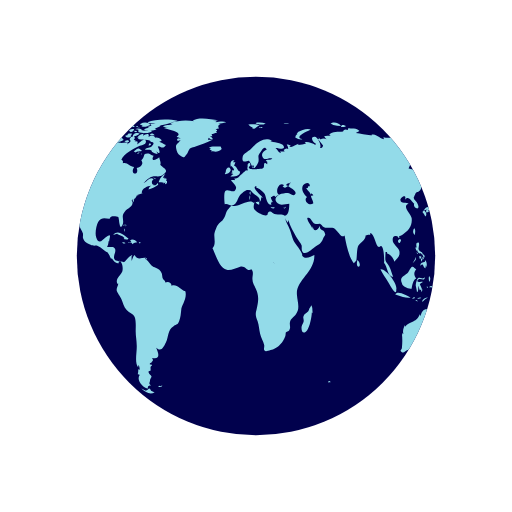
t = 0.00 s
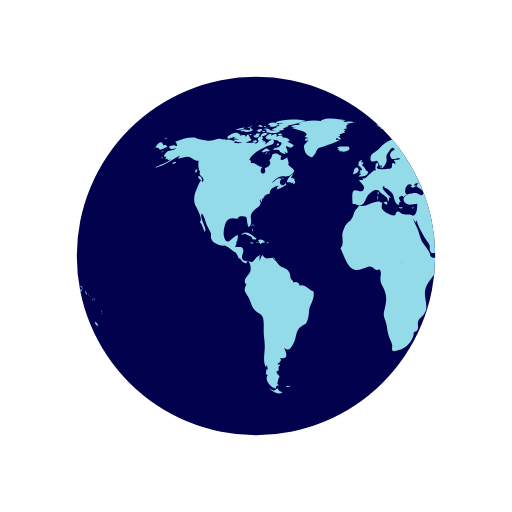
t = 0.50 s
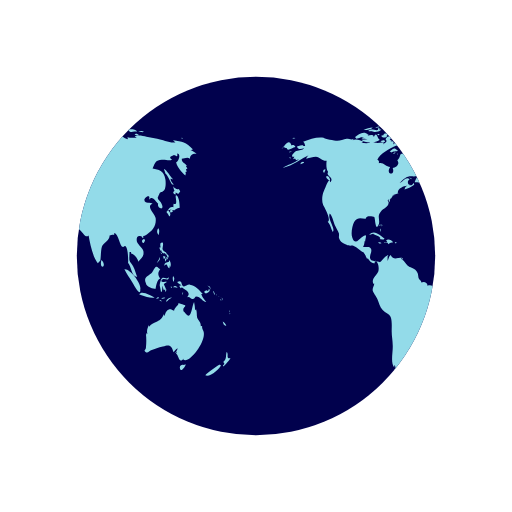
t = 1.00 s
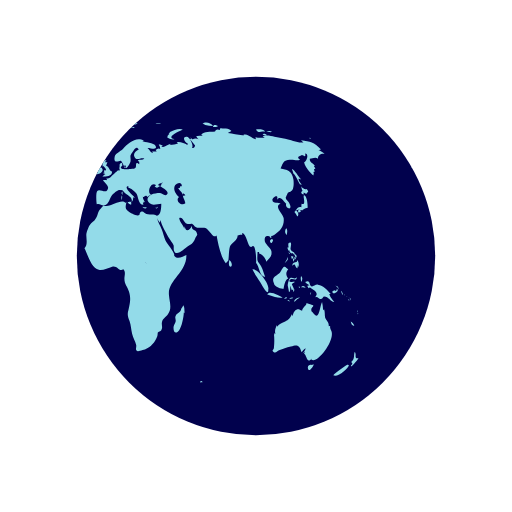
t = 1.50 s

The animated SVG that drew these frames (rendered in a browser with its animation timeline set to each time). Animation: 2 SMIL elements (animateTransform=2); one cycle of 2.00 s, repeats indefinitely.

<svg xmlns="http://www.w3.org/2000/svg" xmlns:xlink="http://www.w3.org/1999/xlink" style="margin:auto;display:block" id="articles-loading" width="100" height="100" preserveAspectRatio="xMidYMid" viewBox="0 0 100 100"><defs><clipPath id="ldio-zh2xw8waykr-cp"><circle cx="50" cy="50" r="35"/></clipPath></defs><circle cx="50" cy="50" r="35" fill="#01014d"/><g clip-path="url(#ldio-zh2xw8waykr-cp)"><path fill="#93dbe9" d="M64.4,74.4c0.3,0.3,0.2,0.3-0.3,0.3C64.1,74.3,64.2,74.5,64.4,74.4z M31.4,75.4c-0.2,0.1-0.3-0.2-0.5,0.1c0.3,0.2,0.6,0.1,0.8-0.1C31.6,75.2,31.6,75.4,31.4,75.4z M84.9,36.9c-0.3,0.2-0.8-0.1-1.1-0.5 c0.1,0.2,0.1,0.6,0.3,0.9c-0.5,0.2-0.2,0.6,0.2,0.7c0-0.1,0-0.3,0-0.4c0.2,0.1,0.4,0.2,0.5,0.3c0.2-0.2,0.2-0.3,0.4-0.5 C85.1,37.2,85,37,84.9,36.9z M85.1,40.6c0-0.6-0.1-2.1-0.6-2.4c-0.6-0.4,0.5,2.1-0.6,1.6c0,0.2-0.1,0.5,0,0.7 c-0.8-0.3-0.9,0.5-1.4,0.9c0.3,0.3,0.4,0.6,0.6,0.9c0.3-0.4,0.2-0.9-0.3-1.2c0.2,0,0.4-0.2,0.6-0.2c0.2,0,0.6,0.2,0.6,0.2 C84.2,41,84.5,40.7,85.1,40.6z M83.7,41c-0.4-0.1-0.7,0.2-0.3,0.6c0.2-0.4,0-0.1,0.3-0.2C83.8,41.2,83.6,41.1,83.7,41z M93.5,62.8 c0.1,0.5,0.3,0.9,0.7,0.8C94.1,63.3,93.8,63,93.5,62.8z M93,71.2c-0.1-0.1-2.5,1.6-2.9,2.1c0.8,0.5,2.9-1.2,3.1-2.1 C93,71.5,92.9,71.2,93,71.2z M95,69.9c-0.4,0.2-0.6,0-0.5-0.4c0,0.1-0.1,0.2-0.1,0.3c0.1-0.5,0.1-0.8-0.1-1.1 c-0.3,0.7,0.1,1.4-0.7,2c0.3,0.3,0.3,0.4-0.1,0.7c0.1,0,0.1,0.1,0.1,0.2C93.9,71.3,95,70.2,95,69.9z M82,50.6 c0.2-0.2,0.3-0.2,0.3-0.5c-0.1,0-0.3-0.1-0.4-0.1C81.9,50.2,81.9,50.4,82,50.6z M82.4,50.6c-0.3-0.4-0.2,0.1-0.1,0.5 c0.2-0.3,0.3-0.5,0.2-0.9C82.5,50.4,82.4,50.5,82.4,50.6z M82.8,49.7c-0.1,0-0.2,0-0.3,0c0,0.1,0.2,0.4,0.2,0.5c-0.1,0-0.1,0-0.2,0 c0.1,0.2,0.1,0.3,0.2,0.5c0.1-0.2,0.1-0.2,0-0.5c0.1,0,0.2,0.1,0.2,0.1C83,50.1,82.9,49.9,82.8,49.7z M81,51 c0.2-0.3,0.3-0.4,0.2-0.8c-0.1,0.5-0.4,0.8-0.6,1.2C80.8,51.3,80.9,51.1,81,51z M81.2,48.6c0.1,0.2,0.1,0.5,0.3,0.3 c0,0.4,0.3,0.6,0.6,0.6c0,0,0-0.1,0.1-0.1c0.1,0.2,0.2,0.3,0.4,0.4c0-0.7-0.6-0.5-0.8-1c-0.2-0.4,0.2-0.9,0-1.4 c-0.5-0.1-0.6,0.3-0.4,1c0,0-0.1-0.1-0.1-0.1C81.1,48.3,81.1,48.4,81.2,48.6z M83.3,52.2c0.1-0.5,0.1-1.1-0.3-1.4c0,0.1,0,0.2,0,0.3 c-0.4,0.2-0.9,0.1-0.9,0.8c0.7-0.7,0.4,0.2,1,0.5c0-0.2,0.1-0.5,0.1-0.7C83.2,52,83.3,52.1,83.3,52.2z M81.5,49.6 c0.1-0.1,0.3-0.1-0.2-0.3C81.4,49.4,81.5,49.5,81.5,49.6z M91.8,57.4c0.1,0.1,0,0.2,0.2,0.1c-0.1-0.2-0.2-0.5-0.3-0.7 C91.6,57,91.7,57.1,91.8,57.4z M90.2,57.3c0.4-0.1,1.1-0.5,0.6-0.9c-0.1,0.4-0.2,0.6-0.4,0.3c-0.1,0-0.5,0.2-0.5,0.3 C89.9,57.2,90,57.2,90.2,57.3z M90.9,56.1c0.1,0.2,0.2,0.3,0.2,0.5c0.1-0.5-0.2-0.8-0.6-0.8C90.7,55.9,90.8,56,90.9,56.1z M90.3,59 c-0.2-0.4-0.7-0.7-1-1.6c0.1,0,0.2,0,0.3,0c-0.7-0.7-1.4-1.7-2.5-1.8c-0.5-0.1-1,0.5-1.3,0.3c-0.5-0.2-0.1-1.4-1.2-0.8 c0.3,0.4,0.6,0.5,0.9,0.6c-0.2,0-0.3,0.1-0.5,0.1c0.1,0.2,0.2,0.4,0.3,0.5c0.1,0,0.2-0.2,0.2-0.2c0.6,0.5,2,1,1,2 c0.6-0.3,0.7,0.4,1.2,0.3c0.4-0.1,0.4-0.5,0.6-0.5C89.2,57.9,89.5,58.9,90.3,59z M93.2,58.5c-0.1,0.1-0.2-0.2-0.2,0.1 C93.3,58.8,93.2,58.6,93.2,58.5z M92.4,57.7c0,0-0.1-0.2-0.2-0.3C92.2,57.6,92.3,57.6,92.4,57.7z M92.9,58c0.1,0.1,0.1,0.1,0.2,0.2 c-0.2-0.2-0.3-0.3-0.5-0.4C92.7,57.8,92.8,57.9,92.9,58z M93.5,59.1C93.6,58.9,93.6,58.8,93.5,59.1z M93.5,58.7c0-0.2,0-0.4-0.2-0.6 C93.3,58.3,93.4,58.5,93.5,58.7z M81,45.9c0.1-0.5,0.2-1-0.1-1.3C80.6,45,80.6,45.5,81,45.9z M94.8,61c0,0,0.1-0.2,0-0.4 C94.7,60.8,94.8,61.1,94.8,61z M94.8,61.2c0.1,0.1,0,0.3,0.2,0.1C94.9,61.1,94.8,61.2,94.8,61.2z M29.5,76.3 c-0.4-0.8-0.5-0.2-0.7-0.2c0.2,0-0.3,0.2-0.3,0.2c-0.2,0-0.6-0.3-0.9-0.4c0.9,0.9,1.9,1.2,2.6,0.7C30,76.6,29.8,76.4,29.5,76.3z M89.6,64.4c0-0.2-0.2-0.3-0.1-0.7c-0.2,0-0.1-0.1-0.3,0c0.1-0.8-0.5-1.1-0.7-1.7c-0.1-0.5,0-1-0.2-1.6c-0.1,0.1-0.1,0.1-0.2,0.2 c0-0.5-0.1-1.1-0.2-1.6c-0.5,0.9-0.5,3.8-1.7,2.2c-0.3-0.5-0.4-0.2-0.4-0.8c0-0.3,0.4-0.5,0.4-0.7c0-0.1-1.1-0.4-1.4-0.5 c0.3,0.3-0.7,0.7-0.8,1.5c-0.5-0.2-0.7-0.4-1.1-0.2c-0.4,0.1-0.7,0.9-0.7,1.1c0,0-0.1,0.1-0.1,0.1c0-0.1,0-0.2-0.1-0.3 c-0.4,0.8-0.6,1.1-1.3,1.4c-0.6,0.3-1.1,0.4-1.6,1c0-0.1,0-0.2,0-0.3c-0.3,0.6-0.5,1.1-0.3,1.8c-0.1-0.1-0.1-0.2-0.2-0.3 c0,0.1,0,0.3,0,0.4c0-0.1-0.1-0.1-0.1-0.2c0.1,1,0.1,1.7,0,2.7c0,0.4-0.6,0.5,0,0.9c0.4,0.2,0.7-0.3,1-0.4c0.8-0.2,1.4-0.5,2.3-0.7 c1.4-0.5,1.7-0.2,2.1,1.1c0.2-0.3,0.5-0.6,0.8-0.8c-0.1,0.4-0.3,0.7-0.6,1c0.2-0.1,0.3-0.2,0.5-0.4c-0.1,0.2-0.1,0.3-0.2,0.5 c0.5,0.2,0.5,2.1,1.5,0.9c0,0.1-0.1,0.1-0.1,0.2C86.9,71.3,90.8,66.1,89.6,64.4z M85.9,71.3c-0.4-0.2-1,0.2-0.7,0.8 c0.2,0.6,0.9-0.4,1.1-0.9C86.2,71.2,86.1,71.2,85.9,71.3z M24.6,44.3c0-0.2,0.2-0.3-0.1-0.5C24.5,44,24.6,44.2,24.6,44.3z M24.2,44.9c0.1,0.1,0.1,0.2,0.1,0.4c0.1-0.2,0.1-0.3,0-0.6C24.1,44.6,24.3,44.8,24.2,44.9z M24.4,43.9c-0.2,0-0.3-0.1-0.3,0.2 C24.3,44.1,24.4,43.9,24.4,43.9z M36.2,56.9c-1-0.3-1.6-1.5-2.7-1.1c0-0.7-0.8-0.9-1.2-0.6c0-0.4-0.4-0.5-0.5-0.8 c-0.1-0.1-0.1-0.7-0.2-1c-0.3-0.7-0.6-0.8-1.2-1.1c-0.6-0.3-0.6-0.2-1.1-0.8c-0.3-0.4-0.6-0.7-1-1c0.1,0,0.2-0.1,0.3-0.1 c-0.9-0.2-1.7,0.6-2.3-0.6c-0.4,0.3-0.4,0.8-0.6,1.2c0-0.3,0-0.7,0-0.9c0.4-0.6-0.1-0.2-0.5,0.1c-0.3,0.2-0.7,0.9-1,1 c0,0-1.6-0.3-1.6-0.3c-0.8-0.7,0.1-1.4-0.1-2.2c-0.2-0.8-1.1-0.3-1.6-0.5c0.2-0.3,0.3-0.7,0.3-1.1c0.1,0,0.1,0,0.1,0.1 c0.2-1.2,0.5-1.7-0.7-0.8c-0.6,0.5-1.3,1.5-1.8,0c-0.3-0.8,0-2.4,0.4-3.1c0.7-1.1,1.6-0.5,2.3-0.6c-0.1-0.7,1.4-0.4,1.6-0.3 c0.2,0.3,0.2,2.8,0.8,1.6c0.5-1-0.4-1.7,0.5-2.7c0.6-0.7,2-1.1,1.3-2.2c0.1,0,0.1,0,0.2,0.1c0-0.2,0-0.3,0.1-0.4 c0,0.4,0,0.4-0.1,0.8c0.3-0.4,0.3-0.4,0.3-0.9c0.1,0.1,0.1,0.1,0.1,0.2c0.2-0.3,0.4-0.5,0.4-0.7c0,0,0.4-0.1,0.6-0.1 c-0.1,0-0.3,0-0.5,0c0.4-0.2,0.8-0.2,1.1-0.4c-0.1,0,0,0-0.2,0c-0.1-0.9,1.4-1.5,1.9-1.4c-0.5,0.2-0.4,0.3-0.6,0.7 c0.5-0.1,1.4-0.5,1.9-0.9c0-0.1-0.1-0.3-0.1-0.4c-0.6,1.2-1.7-0.1-0.8-0.7c-0.7-0.6-1.3,0.5-2,0.8c0.5-0.5,1.1-1.2,1.7-1.3 c0.8-0.2,1.5,0.2,2.2-0.4c1.2-0.9,0.1-1.1-0.6-1.9c0.2-0.5-0.1-0.9-0.2-1.5c-0.5,0.5-1.8,1-1.1-0.3c-0.5,0-0.6-0.4-1.2-0.4 c-1,0-0.4,0.7-1.2,1.3c0.6,0.8-0.3,1.4-0.9,1.5c0.6,1.6-1.5,1.4-0.5-0.2c-0.8,0-1.4-1-2.2-0.7c0-0.6,0.1-0.4-0.3-0.7 c0.5-1.3,2.5-2.2,3.5-2.7c0.3-0.1,1.4-0.2,1.3-0.9c-0.2-1-1.3,0.4-1.7,0.6c0.1-0.2,0-0.2,0.1-0.5c-0.2,0-0.2-0.2-0.6,0 c0.1-0.1,0.1-0.2,0.2-0.3c-0.1,0-0.2,0-0.4-0.1c0.7-0.6-0.4-1-0.8-0.1c0.5,0.5-0.1,0.7-0.5,1c0.1-0.1,0.1-0.2,0.2-0.3 c-0.5-0.2-1,0.1-1.6,0c-0.4-0.1-0.7-0.4-1.2-0.1c0,0,0.1,0.1,0.1,0.1c-0.4,0.1-1.1,0.1-1.7,0c0.1-0.1,0.3-0.1,0.4-0.2 c-0.6-0.3-1.5-0.7-2.1-0.3c0.1-0.1,0.1-0.2,0.2-0.3c-0.4,0.3-0.9,0-1.4,0c-0.6,0.1-1.2,0.4-1.8,0.4c-0.6,0-2.5-0.4-2.7-0.6 c-1.3-0.2-2.7,0.3-4,0.8c0.3,0.2,0.3,0.4,0.4,0.8c-0.2,0-0.3,0-0.5,0c0.1-0.1,0.1-0.1,0.2-0.2c-0.4,0-0.9,0.2-1.3,0.3 c0.2,0.7,0.9,0.5,1.4,0.3c-0.3,0.5-0.9,0.4-1.5,0.6c-0.5,0.2-1.4,1.3-0.4,1.1c-0.1,0.1-0.1,0.3-0.3,0.5c0.2-0.1,0.3-0.1,0.5-0.1 c0,0.1,0,0.1-0.1,0.2c0.1,0,0.1-0.1,0.2-0.1c0,0.1,0,0.1,0,0.2c0.2-0.1,0.4-0.1,0.6-0.2c-1,0.9-2.2,1-3.2,1.7 c2.1-0.4,3.5-1.8,5.4-2.6c-0.3,0.1-0.7,0.4-0.8,0.8c0.8-0.2,1.2-0.4,1.9-0.4c0.8,0.1,1.3,0.9,2.1,0.8c-0.1,0.6-0.1,1.8,0.3,2.2 c-0.6,0.8,1.3,1,0.4,2c-0.2-1.2-0.9,1-1.2,1.6c-0.4,0.8-0.5,2-0.2,2.8c0.2,0.4,1.7,3,0.9,3.3c0.6,0.7,0.6,1.2,1,2 c0.6-0.7-1.1-2.5-0.6-3.6c0.4,0.2,0.8,1.8,1,2.3c0.2,0.4,0.6,1.1,0.8,1.6c0.1,0.7-0.2,0.6,0.2,1.3c0.2,0.4,0.9,0.7,1.3,0.9 c0.5,0.3,1,0.1,1.3,0.2c0.8,0.3,1.4,1.1,2.1,1.3c0,0-0.1,0-0.1,0c0.4,0.5,0.5,0.9,0.7,1.3c0.1-0.1,0.1-0.1,0.1-0.2 c0.4,0.6,0.9,1.2,1.4,1c-0.1-0.8,0.3-0.4,0.5-0.1c0.3,0.5,0.3,1.3,0.2,1.7c-0.2,0.7-1.6,1.6-0.9,2.5c0-0.1,0.1-0.1,0.1-0.2 c0,0.6-0.4,0.8-0.3,1.5c0.1,0.3,0.7,1.2,0.9,1.6c0.3,0.7,0.5,1.6,1,2.1c0.5,0.6,1.3,0.7,1.6,1.4c0.3,0.7,0.2,2,0.2,2.8 c0,1,0.2,1.8,0.2,2.7c0.1,1.2-0.5,3.5,0.3,4.4c0-0.2,0-0.3,0-0.5c0.3,0.3,0.2,0.4,0.3,0.9c-0.1,0-0.2-0.1-0.3-0.1c0,0.5,0,0.6-0.1,1 c0.1,0,0.3,0.1,0.4,0.1c-0.8,1.1,0.7,2.6,1.6,2.7c-0.1-0.5,0.1-0.6,0.6-0.6c-0.6-0.4-0.2-0.6-0.2-1c0-0.2,0.3-0.7,0.3-0.7 c0-0.2-0.3-0.5-0.3-0.4c0-0.1-0.3-0.3-0.3-0.6c0-0.2,0.4-0.2,0.4-0.2c0.1-0.5-0.2-0.7,0.3-1c0-0.1-0.1-0.1-0.1-0.2 c-0.8,0,0-0.5,0-0.4c0.1-0.3,0.5-0.3,0.1-0.9c1.8,0.4,1.2-1.1,0.8-2c1,0.9,1.4,0,1.9-1c0.6-1.3,0.3-2.4,1.5-3.2 c0.7-0.5,0.7-0.1,1.1-1c0.3-0.8,0.3-1.4,0.4-2.2C35.4,59.7,36.6,58.3,36.2,56.9z M24.2,26.2c-0.2,0-0.3-0.1-0.5,0 C23.9,26.6,23.9,26.3,24.2,26.2z M22.4,25.3c-0.2,0.1-0.4,0.2-0.5,0.3c0.4,0.1,0.8,0,1.2,0c-0.2,0-0.4,0.2-0.6,0.2 c0.5,0,1.7,0,2-0.5c-0.2,0-0.3,0-0.4,0c0-0.1,0-0.2,0.1-0.3c-0.4,0.1-0.3-0.1-0.4,0.4C23.3,25.5,22.8,25.2,22.4,25.3z M24.2,27.3 c-0.5-0.1-0.6-1.9-1.2-0.5c0-0.6-0.7-0.4-1.2-0.3c0.1-0.1,0.1-0.1,0.2-0.2c-0.5-0.1-1.1,0.2-1.5,0.5c0.2,0,0.4,0.1,0.7,0.1 c-0.2,0-0.4,0.1-0.6,0.1c0.3,0.2,0.8,0.1,1.2,0.2c-0.4,0-0.8,0.1-1.2,0.1C21.2,28.1,23.6,27.9,24.2,27.3z M24,24.9 c0-0.3-0.3-0.1-0.7,0C23.6,25,23.8,24.9,24,24.9z M21.6,25.4c0.4-0.1,0.9-0.1,1.2-0.5c-0.6,0-1.2,0.2-1.8,0.5 C21.2,25.4,21.4,25.4,21.6,25.4z M32.4,34.8c-0.1,0-0.2,0.2-0.3,0c0,0,0.1-0.1,0.1-0.1c-0.1,0-0.3,0-0.4,0c0.2-0.2,0.3-0.5,0.5-0.7 c-0.6,0.1-1.2,1.1-1.3,1.6c0.3,0,0.7,0,1,0.1c-0.1,0.1-0.1,0.1-0.2,0.2c0.1-0.1,0.4-0.2,0.5-0.3c0,0.1,0,0.2-0.1,0.4 c0.4,0,0.5-0.3,0.4-0.7c-0.1,0-0.1,0-0.2,0.1c0-0.1,0.1-0.2,0.1-0.3C32.6,34.9,32.5,34.9,32.4,34.8z M14,35c0.7,0.6,0.5-0.1,0.2-0.5 C13.7,34.1,13.5,34.6,14,35z M19.6,27.1c0.8-0.1,1.5-0.7,2.3-0.8c-0.9-0.9-1.9,0-2.6,0.5C19.5,26.8,19.5,27,19.6,27.1z M27.7,29.4 c-0.8-0.6-0.7-0.5-1.6,0.2c0.1,0,0.4,0.2,0.3,0.2C27,29.4,27.6,29.7,27.7,29.4z M13.3,33.1c-0.2,0.2-0.3,0.4,0,0.7 c0.1-0.2,0.2-0.5,0.3-0.7C13.4,33.1,13.4,33.1,13.3,33.1z M27.5,30.1c0.1,0,0.1,0.3,0.2-0.1C27.6,30,27.6,30.1,27.5,30.1z M29.8,36 c-0.1,0,0-0.3-0.2-0.1c0.3,0.2,0.2,0.2,0.6,0.1C30.1,36.1,29.9,36.1,29.8,36z M26.7,30c0.2,0,0.3,0.1,0.6-0.2 C27,29.8,26.9,29.9,26.7,30z M30.5,35c-0.2-0.2-0.3-0.3-0.6-0.3C30.1,34.9,30.3,34.9,30.5,35z M27,25.3c0,0.2,0.1,0.2,0,0.5 c0.7,0.2,2.2,0.4,2.7-0.2c-0.7-0.3-1.4,0.1-2.1-0.2c0,0,0.1-0.1,0.1-0.1c-0.4-0.2-0.8-0.3-1.3-0.1C26.7,25.3,26.8,25.3,27,25.3z M26.8,24.9c0.2,0,0.3,0,0.5,0C27.2,24.8,26.9,24.9,26.8,24.9z M27.5,24.4c0.1,0,0.2,0,0.4,0c-0.1,0.1-0.2,0.1-0.3,0.2 c0.6,0.4,1.2,0,1.8-0.2c-0.5-0.6-1.3-0.6-2-0.2C27.3,24.4,27.4,24.2,27.5,24.4z M26.3,25.8c0.2,0,0.3,0.1,0.5-0.1 C26.6,25.6,26.1,25.4,26.3,25.8z M27,24.8c-0.1-0.2-0.1-0.3-0.5,0C26.8,24.9,26.8,24.7,27,24.8z M29.7,26.4c0.1,0,0.3,0,0.5,0 c-0.2-0.3-0.6-0.4-0.9-0.2C29.4,26.5,29.4,26.4,29.7,26.4z M26.9,26c-0.5-0.1-0.9,0.1-1,0.7c0.5-0.1,1-0.3,1.4-0.6 C27.1,26.1,27,26,26.9,26z M31.5,27.3c-0.4-0.3-0.7-0.5-1.2-0.4c-0.2-0.6-0.9-0.4-1.3-0.2c0.3-0.8-0.6-0.5-1-0.2 c0-0.1,0-0.1-0.1-0.2c0.1-0.1,0.2-0.1,0.3-0.2c-0.6,0-1.1,0.2-1.4,0.8c0.1,0,0.2,0,0.3,0C27.1,27,27,27,26.9,27.1 c0.6,0.3,2.7,0.1,2.5,0.6c0.8,0.1,0.7,0.4,0.2,0.9c-0.3,0.3-0.9,0.1-1.3,0.6c0.5,0.2,0.9-0.2,1.4,0.3c0,0-0.1,0.1-0.1,0.1 c0.4,0.3,0.8,0.5,1.2,0.5c-0.1-0.2-0.2-0.5-0.4-0.7c1.4,1.5,0.5-0.9,0.4-0.7c0.3-0.6,0.9,0.8,1.6-0.4c-0.5-0.1-0.8-0.5-1.3-0.6 c0.2-0.1,0.3-0.1,0.5-0.2C31.6,27.5,31.5,27.4,31.5,27.3z M25.7,24.7c0.2,0.1,0.4,0.1,0.6,0.1c-0.1-0.4-0.5-0.5-0.9-0.3 c0.1,0,0.1,0,0.2,0.1c-0.1,0-0.2,0.1-0.3,0.1C25.4,24.7,25.5,24.7,25.7,24.7z M29,24c0.5,0.1,0.9,0.1,1.4,0.1 c-0.3,0.1-0.7,0.1-1,0.1c0.1,0.2,0,0.1,0.2,0.3c-0.2,0.1-0.5,0.2-0.8,0.3c0.2,0.1,0.3,0.2,0.4,0.3c-0.4-0.2-0.8,0-1.1,0.3 c0.7,0.1,1.9,0.3,2.5-0.2c-0.1,0-0.2,0-0.4,0c0.4-0.3,1-0.4,1.2-0.7c-0.1,0-0.2,0-0.3,0c0.9,0,1.8-0.4,2.7-0.6c-0.1,0-0.3,0-0.4,0 c0.4-0.1,0.9-0.1,1.3-0.3c-1.6-0.4-4.4-0.4-5.9,0.3C28.9,23.8,28.9,23.9,29,24z M29.5,28.2c-0.2-0.3-0.3-0.3-0.5,0.2 C29.3,28.4,29.4,28.3,29.5,28.2z M24.4,24.6c-0.2,0-0.4-0.1-0.6,0.1C24,24.7,24.2,24.6,24.4,24.6z M25,27.4c-0.2,0-0.4,0-0.7,0.2 c0.3,0.2,0.6,0.2,0.9,0.1C25.2,27.4,25.1,27.5,25,27.4z M24.4,26.5c0.4,0.5,0.9,0.5,1.3,0c-0.1,0-0.2-0.1-0.2-0.1 c0.2-0.1,0.2-0.1,0.3-0.3c-0.4,0-0.9-0.1-0.9,0.3C24.7,26.4,24.6,26.5,24.4,26.5z M25.3,25.7c0.4,0.2,0.9-0.1,0.9-0.5 c-0.4,0-0.8,0-1.1,0.4C25.5,25.4,25.3,25.7,25.3,25.7z M78.1,46.7c-0.7,0.3-0.2,0.9,0,0.7C78.4,47,78.4,46.8,78.1,46.7z M24.7,46.8 c0.2,0,0.3,0,0.4-0.2c-0.8-0.5-2-1.9-3-0.7c0.3-0.1,0.6-0.2,0.9-0.3c0,0-0.1,0.1-0.1,0.1c0.6,0.3,1,0.3,1.4,0.8 c-0.1,0.1-0.1,0.2-0.2,0.2C24.3,46.7,24.5,46.8,24.7,46.8z M55.7,40.5c-0.1,0.1-0.2,0.1-0.4,0.1c0.4,0.2,0.3,0.1,0.6-0.2 C55.9,40.4,55.8,40.4,55.7,40.5z M49.5,32.8c0.1-0.4,0.2-0.6-0.3-0.4C49.2,32.7,49.3,32.7,49.5,32.8z M48.9,38.1 c0-0.3,0.1-0.4,0-0.7C48.6,37.7,48.8,37.8,48.9,38.1z M45.1,32.6c0.1-0.1,0.1-0.3,0.2-0.1c0,0.1,0.4,0.4,0.4,0.6 c0,0.4-0.6-0.1-0.3,0.6c-0.1,0-0.2,0.1-0.3,0.1c0.1,0,0.3,0.2,0.5,0.2c-0.2,0.1-0.4,0.3-0.6,0.5c0.7,0,1.9,0,1.9-1 c-0.6-0.2-0.6-1-1.2-1.2c0.2-0.2,0.2-0.5,0.3-0.6c-0.2,0-0.3,0-0.5,0c0.1-0.1,0.2-0.3,0.3-0.4C45,31.2,44.9,32,45.1,32.6z M53.3,40.5c-0.2,0-0.2,0.1-0.4-0.1c0,0.1,0,0.1,0,0.2c0.3,0.1,0.5,0.2,0.8,0C53.5,40.5,53.5,40.5,53.3,40.5z M41.5,27.3 c-0.3,0-0.6,0-0.9,0c0-0.1,0.2-0.4,0.2-0.4c0.3,0.3,0.4,0.3,0.8,0.3c-0.2-0.3-0.2-0.4-0.6-0.6c0.1,0,0.3,0,0.5,0 c-0.1-0.1,0-0.2-0.2-0.4c0.3,0,0.5-0.1,0.7-0.2C42,26,42,26,41.9,26c0.2,0,0.3,0,0.5,0c-0.1-0.1-0.2-0.2-0.2-0.3 c0.3-0.2,0.3-0.2-0.1-0.5c0.2,0,0.5-0.1,0.7-0.1c-0.3-0.4-0.2-0.7,0.3-0.9c-0.2,0-0.3,0-0.5,0c0.5,0,1-0.2,1.6-0.3 c-0.6-0.3-1.5-0.1-2.1,0c0.1-0.1,0.2-0.1,0.2-0.2c-0.6-0.1-1.3-0.1-1.9-0.1c0.7,0,1.5,0.1,2.2-0.1c-1.4-0.2-3.8-0.7-5,0.1 c0.1,0,0.3,0.1,0.4,0.1c-1.6-0.3-3.3-0.2-4.8,0.4c0.2,0,0.3,0.1,0.5,0.1c-0.6,0.3-1.4,0.1-1.9,0.5c0.4,0.1,0.8,0.2,1.2,0.2 c-0.3,0-0.7,0-1,0.1c0.2,0.2,4.1,0.7,2.5,1.7c0.3,0.1,0.5,0.2,0.8,0.4c-0.9-0.5-1,0.9,0,0.2c-0.6,1-1.2,0.7-0.8,2.1 c0.2,0.7,0.5,0.9,0.9,1.1c0.7,0.4,0.6,0.2,1.1-0.4c0.1-0.1,0.4-0.9,0.6-1.1c0.4-0.3,0.8-0.2,1.1-0.4C39.3,28.2,40.4,27.9,41.5,27.3z M25.3,47.4c0.3,0.1,0.4-0.1,0.6,0.3c0.2-0.4,0.6-0.3,0.9-0.4c-0.3-0.4-0.9-0.7-1.4-0.4c0.2,0.2,0.1,0.2,0.3,0.4 c-0.2,0-0.3,0.1-0.6,0C25,47.6,25.1,47.4,25.3,47.4z M80.8,58.3c0.1,0,0.2-0.1,0.3-0.1C81,58,80.7,58,80.5,58.4 C80.6,58.4,80.7,58.3,80.8,58.3z M82.5,56.6c-0.2-0.4-0.3-0.7-0.5-1.1c0.2-0.1,0.3-0.3,0.5-0.3c0-0.1,0-0.1,0-0.2 c-0.4,0.2-1.4,0.1-0.8-0.4c0.5-0.4,1.2,0.5,1.3-0.5c-0.4,0.6-0.9,0-1.3,0.2c-0.3,0.2-0.5,1.1-0.5,1.5c0,0,0.3,1.2,0.2,1.2 c0.4,0.2,0.2-0.9,0.4-1.2c0,0.4,0.1,0.6,0.2,0.9c0.1-0.1,0.2-0.1,0.3-0.2c-0.1,0.3,0,0.3,0,0.5C82.5,56.9,82.4,56.8,82.5,56.6z M78.5,55.3c0.1,0.8,1.5,1.1,1.9,1.1c0.1-0.7,0.3-1.8,0.9-2c-0.6-0.8-0.4-1.3,0-1.8c-0.4-0.2-0.5-0.6-0.8-0.5 c-0.3,0.1-0.6,0.9-0.8,1.1C79.1,53.9,77.9,54,78.5,55.3z M85.8,57.1c-0.1,0.1-0.2,0-0.2,0.5C85.8,57.4,85.7,57.2,85.8,57.1z M83.6,56c-0.1,0-0.2,0-0.3,0C83.6,56.5,83.5,56.1,83.6,56z M81.6,58.9c-0.1-0.2-0.1-0.4-0.5-0.3C81.3,58.8,81.4,58.8,81.6,58.9z M82.3,58.2c-0.1-0.2-0.5-0.1-0.8,0.1C81.7,58.4,82,58.3,82.3,58.2z M78.7,58c0.5,0.1,1,0.2,1.5,0.1c-0.6-0.3-2.6-1.5-3-0.6 C77.7,57.7,78.2,57.8,78.7,58z M77.4,56.5c0.3-1-2-4.1-3.1-3.9c0.4,0.9,1,1.6,1.5,2.5C76,55.4,77.5,58.3,77.4,56.5z M84.2,56.1 c0.2,0.1,0.3,0,0.5,0.2c-0.2-0.5-0.6-0.6-0.9-0.2C84,56.1,84.1,56.1,84.2,56.1z M83.9,55.1c0.1-0.4,0.3-0.8-0.1-1.2 C83.7,54.3,83.7,54.7,83.9,55.1z M82.7,58.8c0.2-0.3,0.6-0.5,0.9-0.7c-0.5,0-1,0.2-1.2,0.8C82.5,58.9,82.6,58.9,82.7,58.8z M44.1,33.6c-0.1,0.1-0.1,0.3-0.2,0.4c0.4,0.1,1.4-0.5,1.1-1C44.7,32.3,44,33,44.1,33.6z M41.8,29.6c0.5,0.1,1.1-0.1,1.5-0.5 c0-0.1-0.2-0.4-0.2-0.5c-0.6,0.1-1.9-0.2-2.3,0.3c0.2,0,0.3,0.1,0.5,0.1c-0.1,0-0.2,0.1-0.4,0.2c0.2,0.1,0.3,0.1,0.5,0.2 c-0.1,0.1-0.2,0.1-0.2,0.2C41.4,29.5,41.6,29.5,41.8,29.6z M48.7,38.5C48.8,40.2,49,37.2,48.7,38.5z M50.5,39.4 c-0.2,0-0.4,0.1-0.6,0c0.1,0.3,0.4,0.5,0.7,0.6C50.7,39.5,50.6,39.5,50.5,39.4z M24.1,47.3c-0.1,0.1-0.2-0.1-0.2,0.1 c0.3,0.2,0.3,0.2,0.6,0.1C24.4,47.3,24.3,47.4,24.1,47.3z M70,51c-0.1-0.1-0.1-0.1-0.2-0.2C69.3,52.7,70.9,52.3,70,51z M61,60.2 c0-0.2-0.1-0.4-0.2-0.6c-0.1,0.3-0.3,0.5-0.4,0.7c-0.1,0.8-0.9,0.8-1.1,1.4c-0.2,0.4,0.1,0.7,0,1.1c-0.1,0.4-0.3,0.6-0.4,1 c-0.1,1.2,0.5,1.5,1.1,0.7c0.5-0.7,0.9-2.6,0.9-3.5c0,0.1,0.1,0.2,0.1,0.2C61.1,60.9,61,60.6,61,60.2z M74.3,48.1 c-0.9,0.8-1-2.4-2-2.6c0,0.2,0,0.2,0,0.4c-0.3-0.1-0.5,0-0.9,0.1c0.1,0.9-1.3,1.5-1.5,2.2c-0.2,0.6-0.2,2.1-0.3,2.7 c-0.1,0.1-0.3,0.4-0.5,0.5c-1-1.2-1.5-3.8-1.8-5.4c-0.6,0.6-1.1-0.6-1.6-1c-0.5-0.5-0.4-0.4-1.1-0.5c-0.5-0.1-0.9,0.1-1.3-0.1 c-0.4-0.2-0.5-0.6-0.8-0.7c-0.3-0.1-0.5,0.2-1,0c-0.7-0.3-0.8-1.5-1.5-1.1c0.1,0.9,0.8,1.3,1,2.1c0-0.2,0.1-0.4,0.1-0.5 c0.1,1.3,1,0.8,1.4-0.1c-0.1,0.9,0.5,0.7,0.8,1.1c0.4,0.8,0.2,0.6-0.1,1.2c-0.4,1-0.6,1.2-1.5,1.7c-0.6,0.4-2,1.9-2.6,1.1 c-0.3-0.4-0.1-0.9-0.2-1.3c-0.2-0.5-0.7-1-0.9-1.4c-0.4-0.8-1.8-3-1.6-3.7c0,0.3-0.2,0.5-0.2,0.7c-0.2-0.3-0.4-0.5-0.5-0.9 c0.1,0.8,0.6,1.5,0.9,2.2c0.3,0.7,0.4,1.4,0.7,2.1c0.3,0.7,2,2.5,1.7,3c0.5,0.9,1.8,0.2,2.4-0.1c0.1,3.4-3.7,4.9-3.4,7.8 c0.1,1.4,0.7,2.7-0.3,3.9c-0.7,0.8-1,0.7-1.1,1.7c0,0.5,0.2,0.8-0.1,1.3c-0.1,0.2-0.6,0.3-0.7,0.5c0,0.1,0,0.5-0.1,0.7 c-0.2,0.5-0.5,1.1-0.9,1.5c-0.5,0.6-0.9,0.8-1.4,1c-0.2,0.1-1.4,0.4-1.5,0.4c-0.6-0.2-0.2-0.7-0.3-1.2c-0.2-0.8-0.6-1.4-0.8-2.2 c-0.2-0.9-0.2-1.6-0.5-2.5c-0.3-0.8-0.5-1.3-0.2-2.2c0.3-1.4,0.5-2.2,0.1-3.5c-0.3-1-0.9-1.5-0.9-2.5c0-0.8,0.3-1.3-0.2-1.9 c-0.9,0.6-1.1-0.8-2.2-0.5c-0.7,0.2-1.9,0.8-2.6,0.6c-1.5-0.3-2.2-3.1-2.8-4.2c0.8-0.8,0.2-2.2,0.4-3c0.1-0.4,0.4-1.2,0.6-1.5 c0.4-0.6,0.9-0.7,1.2-1.3c0.5-0.8,0.3-1.3,1-2c0.8-0.9,0.3-0.3,1.4-0.5c0.9-0.1,2.7-1.4,3.4-0.6c0.1,0,0.2-0.1,0.2-0.1 c-0.2,0.8-0.3,1.2,0.3,1.7c0.5,0.4,1.7,1.1,2.2,0.8c0.1,0,0-0.6,0.5-0.7c0.2-0.1,0.7,0.4,0.9,0.5c0.5,0.2,1.7-0.1,1.9,0.3 c0.9,0.2,1-1.5,1-2.3c-0.6,0-1.4,0.3-1.9,0.1c-1.2-0.5-0.9-1.5,0-1.9c0.4-0.2,1.1-0.3,1.6-0.3c0.4,0,1,0.7,1.4,0.3 c0.6-0.6-0.9-1.3-1.3-1.6c0.3-0.4,0.2-0.2,0.2-0.5c0.1-0.1,0.2-0.1,0.4-0.2c-0.4-0.1-1.6,0.5-0.6,0.6c-0.4,0.4-0.8,0.5-1.1,0.1 c0.1-0.1,0.2-0.1,0.3-0.2c-1-0.9-1.9,1.4-1,1.8c-0.2,0.1-0.5,0.3-0.7,0.5c-0.2-0.4-0.3-0.3-0.7-0.2c0.1,0.1,0.1,0.1,0.2,0.2 c-0.3-0.1-0.2,0.1-0.4-0.1c0,0.5,0.2,0.7,0.4,1.1c-0.1,0-0.2-0.1-0.3-0.1c0.1,0.2,0.1,0.2-0.1,0.2c0,0.1,0.1,0.2,0.1,0.4 C52,40,52,38.4,51.7,37.9c-0.3-0.5-1.4-1.3-1.6-1.2c-0.1-0.2,0-0.2,0-0.3c-1.3,0,1.2,2,1.3,2.3c-0.7-0.5-0.1,0.3-0.7,0.8 c0.3-1-0.8-1.3-1.3-1.8c-0.6-0.6-0.2-0.5-0.9-0.6c-0.5-0.1-1.1,0.5-1.3,0.7c-0.8,0.6-0.7,1.7-1.5,2.2c-0.8,0.5-1.1-0.4-1.8-0.1 c-0.1-0.5-0.2-2.3,0.1-2.6c0.4-0.5,1.5,0.4,1.9-0.1c0.7-0.8-0.5-1.5-0.8-2c0.3,0,0.5-0.1,0.8,0c0-0.1-0.1-0.3-0.1-0.4 c0.5,0.3,0.9-0.3,1.2-0.6c0.3-0.3,0.8-0.7,1-0.9c0.1-0.2,0.3,0.2,0.4-0.1c0,0-0.1-0.3-0.1-0.4c0.2-0.4-0.2-0.8,0.5-1 c0,0.1,0.1,0.4,0.1,0.5c-1.1,0.9,1.1,0.8,1.5,0.7c0.6-0.1,0.7,0.1,1.1-0.3c0.2-0.2-0.2-1.4,0.7-0.6c0-0.2,0-0.3,0-0.5 c-0.2-0.1-0.1-0.1-0.3-0.3c0.5-0.2,0.9,0,1.3-0.3c-0.6-0.4-1.5,0.5-1.9-0.3c-0.4-0.7,0.2-1.2,0.8-1.5c-0.5-0.8-0.9,0.1-1.2,0.5 c-0.7,0.9-0.3,0.8-0.4,1.8c0,0.2-0.6,1.4-0.9,1.3c-0.4-0.1-0.7-1.2-1-1.4c-0.3-0.1-1.5,0.8-1.2-0.8c0.1-0.6,1.1-1,1.6-1.5 c1-1.1,2.6-2.5,4.1-1.6c-0.1,0-0.2,0.1-0.3,0.1c0.4,0.2,2.3,0.3,2.6,0.9c0.4,1-1.2,0.3-1.6,0.4c0.5,0.3,0.5,0.9,1.1,1 c-0.1-0.1-0.1-0.2-0.2-0.3c0.2,0,0.6,0,0.9,0c-0.1-0.1-0.1-0.2-0.2-0.3c0.3-0.3,0.6-0.4,0.9-0.2c0-0.3-0.1-0.6-0.3-0.9 c0.4,0,0.6,0.1,0.8,0.3c-0.1,0-0.2,0-0.3,0c0.4,0.6,1.1-0.3,1.9-0.4c-0.1,0.1-0.1,0.1-0.2,0.2c0.5,0,1.2-0.1,1.6-0.3 c-0.1-0.1-0.2-0.1-0.3-0.2c0.6-0.2,1.5,0.2,2.1,0.5c0-0.1,0.1-0.1,0.1-0.2c-0.7-0.3-1.2-1.5-0.2-1.4c0.5,0,1.4,1.7,1,2.2 c0.4,0,0.5-0.1,0.6-0.5c-0.4-0.4-0.6-0.8-1-1.2c0.1-0.1,0.2-0.1,0.3-0.2c-0.1-0.1-0.1-0.2-0.2-0.2c0.2,0.2,0.4,0.4,0.6,0.6 c-0.1-0.1-0.1-0.2-0.2-0.2c0.4-0.2,0.8-0.2,1.2,0c-0.3-0.2-0.3-0.4-0.5-0.6c0.4-0.1,0.9-0.1,1.3-0.1c-0.1-0.1-0.2-0.1-0.3-0.2 c0.6-0.7,1.8-0.5,2.7-0.6c0.1-0.4,0.5-0.5,0.9-0.3C68.1,25,68,25,67.9,25c0.7,0.2,1.8-0.1,2.3,0.6c-0.2,0.1-0.5,0.3-0.7,0.4 c1.1,0.1,2.1,0.5,3.2,0.4c-0.1-0.1-0.1-0.2-0.2-0.2c1.1,0,1.5,0.7,2.5,1c0-0.1-0.1-0.2-0.1-0.4c0.6,0.2,1.2,0.1,1.8,0.1 c-0.1-0.1-0.3-0.2-0.4-0.3c0.5-0.3,1.7-0.1,2.3,0.1c0.7,0.2,1.4,0.2,2.1,0.4c1.1,0.2,2.5,0.9,3.6,0.7c-0.2-0.1-0.3-0.2-0.5-0.4 c1.8,0.3,2.5,0.3,3.9,1.8c-0.2,0-0.2,0.1-0.5,0.1c0.4,0.2,0.9,0.4,1.2,0.8c-0.6-0.2-1.3,0.2-1.3,0.9c-0.5-0.4-1.1,0-1.6,0 c0,0.9,0.6,0.7,1,1.4c-0.1,0-0.1,0-0.2,0c0.1,0.2,0.2,0.3,0.3,0.5c-0.1,0.1-0.2,0.1-0.3,0.2c0.1,0.1,0.1,0.3,0.2,0.4 c-0.1,0-0.2,0.1-0.3,0.1c0.2,0.4,0,0.4,0,0.7c-0.7-0.7-1.6-1.6-1.8-2.6c0.5-0.2,1-1.7,0.2-1.7c0.2,1-0.4,0.2-0.7,0.3 c-0.4,0.2-1.1,0.3-0.3,0.9c-0.6,0.3-1.3-0.1-2,0c-1.2,0.1-1.2,0.4-1.8,1.7c1.2,0.2,2.2,0.4,2.5,2.1c0.1,0.6,0.1,1.6-0.2,2.1 c-0.4,0.5-0.6,0.3-0.9,0.6c0,0-0.4,0.9-0.4,0.9c0.1,0.5,0.3,0.4,0.6,0.9c1.1,1.9-0.9,1.2-0.5,0.3c-0.2-0.2-0.7-0.8-0.7-0.8 c-0.4-0.2-0.5-0.6-1.1,0c0.4-1.3-0.9-0.4-0.9,0c0,0.9,1.3,0.4,1.6,0.8c-1.4,0.4,0.5,2.1,0.6,2.8c0.2,1.5-0.7,2.5-1.6,3.1 c-0.3,0.2-0.4,0.3-0.8,0.4c-0.1,0,0.1,0.4-0.1,0.4c-0.1,0-0.2-0.3-0.2-0.3c-0.1,0-1-0.5-1,0.7c0,0.8,1.1,1.3,1.3,2.1 c0.2,1.1-0.4,1.4-1,2.1c0-0.5-0.9-1.6-1.4-1.6c0-0.1,0-0.2,0-0.3c-0.1,0-0.2,0-0.3,0c0,0.6-0.1,1.2,0,1.7c0.1,0.4,0.5,0.7,0.7,1.1 c0.4,0.8,0.5,1.3,0.8,2.1c-1.2-0.2-1.1-2-1.8-2.8c0,0.1,0,0.2,0,0.2C75.1,51,75,47.7,74.3,48.1z M53.6,51.4 c-0.1-0.1-0.1-0.1-0.2-0.2C53.5,51.3,53.5,51.4,53.6,51.4z M61.2,39.7c-0.1-0.7-0.4-0.9-0.5-1.5c0.3,0.1,0.3,0,0.5,0 c-0.2-0.4-0.5-0.6-0.5-0.1c-0.1-0.7-0.6-0.8-0.9-1.4c0.1,0,0.2,0,0.3,0c0.2-0.4-0.1-0.3,0.4-0.3c0.1-1-1-0.7-1.3-0.2 C58.7,37,59.4,38,60,38.5C59.1,39.1,60.4,40.4,61.2,39.7z M50.4,24.2c0.4,0.2,1,0.2,1.5-0.1c-0.6-0.2-1.4-0.2-2-0.1 C50.1,24.2,50.2,24.2,50.4,24.2z M51,25c0.1,0,0.3-0.1,0.4-0.1c-0.3-0.1-0.5-0.1-0.8-0.1c0.1,0.3,0.1-0.1,0,0.2 C50.8,24.9,50.9,24.9,51,25z M49.1,24.8c0.1,0,0.2,0.1,0.3,0.1c-0.1,0-0.1,0.1-0.2,0.1c0.7,0.5,0.8-0.4,1.5-0.5 c-0.9-0.3-1.4-0.2-2.2-0.2C48.7,24.5,48.9,24.7,49.1,24.8z M27.1,47.3c0.1,0.1,0,0.4,0.4,0.1C27.4,47.3,27.3,47.3,27.1,47.3z M55.6,24.1c0.3,0.1,0.6,0,0.9-0.1c-0.5,0-0.8,0-1.3,0C55.5,24,55.7,24.2,55.6,24.1z M57.7,26.9c0.4,0.2,0.9,0.4,1.4,0.3 c-2-0.4,1.3-1.7,1.6-1.9c-0.7-0.3-1.8,0.1-2.5,0.5c-0.1,0.2,0,0.1-0.3,0.4c0.1,0,0.1,0,0.2,0C57.7,26.4,57.7,26.6,57.7,26.9z M65.1,24.4c0.5,0.1,1,0.2,1.5,0.2c-0.4-0.6-1.5-0.9-2.1-0.4C64.7,24.1,64.8,24.3,65.1,24.4z M75.7,25.8c0.3-0.1,0.7-0.1,1.1-0.1 c-0.3-0.5-1.3-0.5-1.8-0.4C75.2,25.7,75.4,25.8,75.7,25.8z M67.6,24.6c-0.5-0.2-0.9-0.4-1,0.2C67,24.8,67.5,24.8,67.6,24.6z M76.6,26.1c-0.2,0.1-0.2,0-0.3,0.2c0.3,0.1,0.6,0.1,0.8,0.1C77,26.2,76.8,26.1,76.6,26.1z M5,29.1C5,29.1,5,29.1,5,29.1z M7.7,27 c-0.2-0.1-0.3-0.2-0.6,0.1C7.3,27.1,7.5,27,7.7,27z M82.3,33.9c0.6,0.5,0.9,1.6,1.4,2.3c0-0.1,0-0.2,0-0.3c0.1,0.1,0.2,0.2,0.3,0.2 c-0.3-0.4-0.7-0.7-0.7-1.2c0.2,0,0.3,0.1,0.5,0.1c-0.6-0.6-1.2-1.8-1.8-2C82.1,33.3,82.2,33.4,82.3,33.9z M5.5,28.8 c0,0,0.3,0.1,0.5,0.1c0.1,0.8,1.1-0.1,1.7-0.2c-0.2-0.5-0.7-0.4-1-0.2c0.1-0.1,0.2-0.1,0.2-0.2C6.4,27,5.6,28.5,5,29.1 C5.2,28.9,5.7,28.4,5.5,28.8z M77.6,25.8c0.2,0,0.3,0.1,0.5-0.1c-0.3-0.1-0.7-0.1-1.1-0.1C77.2,25.7,77.3,25.7,77.6,25.8z M85.8,27.1c-0.1-0.1-0.2-0.2-0.3-0.2c0,0-0.1,0.1-0.1,0.1C85.6,27.1,85.7,27,85.8,27.1z M28.5,50.6c0,0,0.1,0.3,0.2-0.2 C28.6,50.3,28.5,50.6,28.5,50.6z M7.1,29.7c-0.3-0.1-0.4-0.2-0.7,0C6.6,29.8,6.8,29.7,7.1,29.7z M9.2,31.6c-0.3,0.1-0.5,0.1-0.5,0.5 c0.2-0.1,0.5-0.2,0.7-0.3C9.3,31.5,9.3,31.7,9.2,31.6z M6.4,30.8c0.2,0,0.3,0.3,0.4,0C6.7,30.7,6.5,30.8,6.4,30.8z" transform="translate(-14.2883 0)"><animateTransform attributeName="transform" dur="2s" keyTimes="0;1" repeatCount="indefinite" type="translate" values="-100 0;0 0"/></path><path fill="#93dbe9" d="M64.4,74.4c0.3,0.3,0.2,0.3-0.3,0.3C64.1,74.3,64.2,74.5,64.4,74.4z M31.4,75.4c-0.2,0.1-0.3-0.2-0.5,0.1c0.3,0.2,0.6,0.1,0.8-0.1C31.6,75.2,31.6,75.4,31.4,75.4z M84.9,36.9c-0.3,0.2-0.8-0.1-1.1-0.5 c0.1,0.2,0.1,0.6,0.3,0.9c-0.5,0.2-0.2,0.6,0.2,0.7c0-0.1,0-0.3,0-0.4c0.2,0.1,0.4,0.2,0.5,0.3c0.2-0.2,0.2-0.3,0.4-0.5 C85.1,37.2,85,37,84.9,36.9z M85.1,40.6c0-0.6-0.1-2.1-0.6-2.4c-0.6-0.4,0.5,2.1-0.6,1.6c0,0.2-0.1,0.5,0,0.7 c-0.8-0.3-0.9,0.5-1.4,0.9c0.3,0.3,0.4,0.6,0.6,0.9c0.3-0.4,0.2-0.9-0.3-1.2c0.2,0,0.4-0.2,0.6-0.2c0.2,0,0.6,0.2,0.6,0.2 C84.2,41,84.5,40.7,85.1,40.6z M83.7,41c-0.4-0.1-0.7,0.2-0.3,0.6c0.2-0.4,0-0.1,0.3-0.2C83.8,41.2,83.6,41.1,83.7,41z M93.5,62.8 c0.1,0.5,0.3,0.9,0.7,0.8C94.1,63.3,93.8,63,93.5,62.8z M93,71.2c-0.1-0.1-2.5,1.6-2.9,2.1c0.8,0.5,2.9-1.2,3.1-2.1 C93,71.5,92.9,71.2,93,71.2z M95,69.9c-0.4,0.2-0.6,0-0.5-0.4c0,0.1-0.1,0.2-0.1,0.3c0.1-0.5,0.1-0.8-0.1-1.1 c-0.3,0.7,0.1,1.4-0.7,2c0.3,0.3,0.3,0.4-0.1,0.7c0.1,0,0.1,0.1,0.1,0.2C93.9,71.3,95,70.2,95,69.9z M82,50.6 c0.2-0.2,0.3-0.2,0.3-0.5c-0.1,0-0.3-0.1-0.4-0.1C81.9,50.2,81.9,50.4,82,50.6z M82.4,50.6c-0.3-0.4-0.2,0.1-0.1,0.5 c0.2-0.3,0.3-0.5,0.2-0.9C82.5,50.4,82.4,50.5,82.4,50.6z M82.8,49.7c-0.1,0-0.2,0-0.3,0c0,0.1,0.2,0.4,0.2,0.5c-0.1,0-0.1,0-0.2,0 c0.1,0.2,0.1,0.3,0.2,0.5c0.1-0.2,0.1-0.2,0-0.5c0.1,0,0.2,0.1,0.2,0.1C83,50.1,82.9,49.9,82.8,49.7z M81,51 c0.2-0.3,0.3-0.4,0.2-0.8c-0.1,0.5-0.4,0.8-0.6,1.2C80.8,51.3,80.9,51.1,81,51z M81.2,48.6c0.1,0.2,0.1,0.5,0.3,0.3 c0,0.4,0.3,0.6,0.6,0.6c0,0,0-0.1,0.1-0.1c0.1,0.2,0.2,0.3,0.4,0.4c0-0.7-0.6-0.5-0.8-1c-0.2-0.4,0.2-0.9,0-1.4 c-0.5-0.1-0.6,0.3-0.4,1c0,0-0.1-0.1-0.1-0.1C81.1,48.3,81.1,48.4,81.2,48.6z M83.3,52.2c0.1-0.5,0.1-1.1-0.3-1.4c0,0.1,0,0.2,0,0.3 c-0.4,0.2-0.9,0.1-0.9,0.8c0.7-0.7,0.4,0.2,1,0.5c0-0.2,0.1-0.5,0.1-0.7C83.2,52,83.3,52.1,83.3,52.2z M81.5,49.6 c0.1-0.1,0.3-0.1-0.2-0.3C81.4,49.4,81.5,49.5,81.5,49.6z M91.8,57.4c0.1,0.1,0,0.2,0.2,0.1c-0.1-0.2-0.2-0.5-0.3-0.7 C91.6,57,91.7,57.1,91.8,57.4z M90.2,57.3c0.4-0.1,1.1-0.5,0.6-0.9c-0.1,0.4-0.2,0.6-0.4,0.3c-0.1,0-0.5,0.2-0.5,0.3 C89.9,57.2,90,57.2,90.2,57.3z M90.9,56.1c0.1,0.2,0.2,0.3,0.2,0.5c0.1-0.5-0.2-0.8-0.6-0.8C90.7,55.9,90.8,56,90.9,56.1z M90.3,59 c-0.2-0.4-0.7-0.7-1-1.6c0.1,0,0.2,0,0.3,0c-0.7-0.7-1.4-1.7-2.5-1.8c-0.5-0.1-1,0.5-1.3,0.3c-0.5-0.2-0.1-1.4-1.2-0.8 c0.3,0.4,0.6,0.5,0.9,0.6c-0.2,0-0.3,0.1-0.5,0.1c0.1,0.2,0.2,0.4,0.3,0.5c0.1,0,0.2-0.2,0.2-0.2c0.6,0.5,2,1,1,2 c0.6-0.3,0.7,0.4,1.2,0.3c0.4-0.1,0.4-0.5,0.6-0.5C89.2,57.9,89.5,58.9,90.3,59z M93.2,58.5c-0.1,0.1-0.2-0.2-0.2,0.1 C93.3,58.8,93.2,58.6,93.2,58.5z M92.4,57.7c0,0-0.1-0.2-0.2-0.3C92.2,57.6,92.3,57.6,92.4,57.7z M92.9,58c0.1,0.1,0.1,0.1,0.2,0.2 c-0.2-0.2-0.3-0.3-0.5-0.4C92.7,57.8,92.8,57.9,92.9,58z M93.5,59.1C93.6,58.9,93.6,58.8,93.5,59.1z M93.5,58.7c0-0.2,0-0.4-0.2-0.6 C93.3,58.3,93.4,58.5,93.5,58.7z M81,45.9c0.1-0.5,0.2-1-0.1-1.3C80.6,45,80.6,45.5,81,45.9z M94.8,61c0,0,0.1-0.2,0-0.4 C94.7,60.8,94.8,61.1,94.8,61z M94.8,61.2c0.1,0.1,0,0.3,0.2,0.1C94.9,61.1,94.8,61.2,94.8,61.2z M29.5,76.3 c-0.4-0.8-0.5-0.2-0.7-0.2c0.2,0-0.3,0.2-0.3,0.2c-0.2,0-0.6-0.3-0.9-0.4c0.9,0.9,1.9,1.2,2.6,0.7C30,76.6,29.8,76.4,29.5,76.3z M89.6,64.4c0-0.2-0.2-0.3-0.1-0.7c-0.2,0-0.1-0.1-0.3,0c0.1-0.8-0.5-1.1-0.7-1.7c-0.1-0.5,0-1-0.2-1.6c-0.1,0.1-0.1,0.1-0.2,0.2 c0-0.5-0.1-1.1-0.2-1.6c-0.5,0.9-0.5,3.8-1.7,2.2c-0.3-0.5-0.4-0.2-0.4-0.8c0-0.3,0.4-0.5,0.4-0.7c0-0.1-1.1-0.4-1.4-0.5 c0.3,0.3-0.7,0.7-0.8,1.5c-0.5-0.2-0.7-0.4-1.1-0.2c-0.4,0.1-0.7,0.9-0.7,1.1c0,0-0.1,0.1-0.1,0.1c0-0.1,0-0.2-0.1-0.3 c-0.4,0.8-0.6,1.1-1.3,1.4c-0.6,0.3-1.1,0.4-1.6,1c0-0.1,0-0.2,0-0.3c-0.3,0.6-0.5,1.1-0.3,1.8c-0.1-0.1-0.1-0.2-0.2-0.3 c0,0.1,0,0.3,0,0.4c0-0.1-0.1-0.1-0.1-0.2c0.1,1,0.1,1.7,0,2.7c0,0.4-0.6,0.5,0,0.9c0.4,0.2,0.7-0.3,1-0.4c0.8-0.2,1.4-0.5,2.3-0.7 c1.4-0.5,1.7-0.2,2.1,1.1c0.2-0.3,0.5-0.6,0.8-0.8c-0.1,0.4-0.3,0.7-0.6,1c0.2-0.1,0.3-0.2,0.5-0.4c-0.1,0.2-0.1,0.3-0.2,0.5 c0.5,0.2,0.5,2.1,1.5,0.9c0,0.1-0.1,0.1-0.1,0.2C86.9,71.3,90.8,66.1,89.6,64.4z M85.9,71.3c-0.4-0.2-1,0.2-0.7,0.8 c0.2,0.6,0.9-0.4,1.1-0.9C86.2,71.2,86.1,71.2,85.9,71.3z M24.6,44.3c0-0.2,0.2-0.3-0.1-0.5C24.5,44,24.6,44.2,24.6,44.3z M24.2,44.9c0.1,0.1,0.1,0.2,0.1,0.4c0.1-0.2,0.1-0.3,0-0.6C24.1,44.6,24.3,44.8,24.2,44.9z M24.4,43.9c-0.2,0-0.3-0.1-0.3,0.2 C24.3,44.1,24.4,43.9,24.4,43.9z M36.2,56.9c-1-0.3-1.6-1.5-2.7-1.1c0-0.7-0.8-0.9-1.2-0.6c0-0.4-0.4-0.5-0.5-0.8 c-0.1-0.1-0.1-0.7-0.2-1c-0.3-0.7-0.6-0.8-1.2-1.1c-0.6-0.3-0.6-0.2-1.1-0.8c-0.3-0.4-0.6-0.7-1-1c0.1,0,0.2-0.1,0.3-0.1 c-0.9-0.2-1.7,0.6-2.3-0.6c-0.4,0.3-0.4,0.8-0.6,1.2c0-0.3,0-0.7,0-0.9c0.4-0.6-0.1-0.2-0.5,0.1c-0.3,0.2-0.7,0.9-1,1 c0,0-1.6-0.3-1.6-0.3c-0.8-0.7,0.1-1.4-0.1-2.2c-0.2-0.8-1.1-0.3-1.6-0.5c0.2-0.3,0.3-0.7,0.3-1.1c0.1,0,0.1,0,0.1,0.1 c0.2-1.2,0.5-1.7-0.7-0.8c-0.6,0.5-1.3,1.5-1.8,0c-0.3-0.8,0-2.4,0.4-3.1c0.7-1.1,1.6-0.5,2.3-0.6c-0.1-0.7,1.4-0.4,1.6-0.3 c0.2,0.3,0.2,2.8,0.8,1.6c0.5-1-0.4-1.7,0.5-2.7c0.6-0.7,2-1.1,1.3-2.2c0.1,0,0.1,0,0.2,0.1c0-0.2,0-0.3,0.1-0.4 c0,0.4,0,0.4-0.1,0.8c0.3-0.4,0.3-0.4,0.3-0.9c0.1,0.1,0.1,0.1,0.1,0.2c0.2-0.3,0.4-0.5,0.4-0.7c0,0,0.4-0.1,0.6-0.1 c-0.1,0-0.3,0-0.5,0c0.4-0.2,0.8-0.2,1.1-0.4c-0.1,0,0,0-0.2,0c-0.1-0.9,1.4-1.5,1.9-1.4c-0.5,0.2-0.4,0.3-0.6,0.7 c0.5-0.1,1.4-0.5,1.9-0.9c0-0.1-0.1-0.3-0.1-0.4c-0.6,1.2-1.7-0.1-0.8-0.7c-0.7-0.6-1.3,0.5-2,0.8c0.5-0.5,1.1-1.2,1.7-1.3 c0.8-0.2,1.5,0.2,2.2-0.4c1.2-0.9,0.1-1.1-0.6-1.9c0.2-0.5-0.1-0.9-0.2-1.5c-0.5,0.5-1.8,1-1.1-0.3c-0.5,0-0.6-0.4-1.2-0.4 c-1,0-0.4,0.7-1.2,1.3c0.6,0.8-0.3,1.4-0.9,1.5c0.6,1.6-1.5,1.4-0.5-0.2c-0.8,0-1.4-1-2.2-0.7c0-0.6,0.1-0.4-0.3-0.7 c0.5-1.3,2.5-2.2,3.5-2.7c0.3-0.1,1.4-0.2,1.3-0.9c-0.2-1-1.3,0.4-1.7,0.6c0.1-0.2,0-0.2,0.1-0.5c-0.2,0-0.2-0.2-0.6,0 c0.1-0.1,0.1-0.2,0.2-0.3c-0.1,0-0.2,0-0.4-0.1c0.7-0.6-0.4-1-0.8-0.1c0.5,0.5-0.1,0.7-0.5,1c0.1-0.1,0.1-0.2,0.2-0.3 c-0.5-0.2-1,0.1-1.6,0c-0.4-0.1-0.7-0.4-1.2-0.1c0,0,0.1,0.1,0.1,0.1c-0.4,0.1-1.1,0.1-1.7,0c0.1-0.1,0.3-0.1,0.4-0.2 c-0.6-0.3-1.5-0.7-2.1-0.3c0.1-0.1,0.1-0.2,0.2-0.3c-0.4,0.3-0.9,0-1.4,0c-0.6,0.1-1.2,0.4-1.8,0.4c-0.6,0-2.5-0.4-2.7-0.6 c-1.3-0.2-2.7,0.3-4,0.8c0.3,0.2,0.3,0.4,0.4,0.8c-0.2,0-0.3,0-0.5,0c0.1-0.1,0.1-0.1,0.2-0.2c-0.4,0-0.9,0.2-1.3,0.3 c0.2,0.7,0.9,0.5,1.4,0.3c-0.3,0.5-0.9,0.4-1.5,0.6c-0.5,0.2-1.4,1.3-0.4,1.1c-0.1,0.1-0.1,0.3-0.3,0.5c0.2-0.1,0.3-0.1,0.5-0.1 c0,0.1,0,0.1-0.1,0.2c0.1,0,0.1-0.1,0.2-0.1c0,0.1,0,0.1,0,0.2c0.2-0.1,0.4-0.1,0.6-0.2c-1,0.9-2.2,1-3.2,1.7 c2.1-0.4,3.5-1.8,5.4-2.6c-0.3,0.1-0.7,0.4-0.8,0.8c0.8-0.2,1.2-0.4,1.9-0.4c0.8,0.1,1.3,0.9,2.1,0.8c-0.1,0.6-0.1,1.8,0.3,2.2 c-0.6,0.8,1.3,1,0.4,2c-0.2-1.2-0.9,1-1.2,1.6c-0.4,0.8-0.5,2-0.2,2.8c0.2,0.4,1.7,3,0.9,3.3c0.6,0.7,0.6,1.2,1,2 c0.6-0.7-1.1-2.5-0.6-3.6c0.4,0.2,0.8,1.8,1,2.3c0.2,0.4,0.6,1.1,0.8,1.6c0.1,0.7-0.2,0.6,0.2,1.3c0.2,0.4,0.9,0.7,1.3,0.9 c0.5,0.3,1,0.1,1.3,0.2c0.8,0.3,1.4,1.1,2.1,1.3c0,0-0.1,0-0.1,0c0.4,0.5,0.5,0.9,0.7,1.3c0.1-0.1,0.1-0.1,0.1-0.2 c0.4,0.6,0.9,1.2,1.4,1c-0.1-0.8,0.3-0.4,0.5-0.1c0.3,0.5,0.3,1.3,0.2,1.7c-0.2,0.7-1.6,1.6-0.9,2.5c0-0.1,0.1-0.1,0.1-0.2 c0,0.6-0.4,0.8-0.3,1.5c0.1,0.3,0.7,1.2,0.9,1.6c0.3,0.7,0.5,1.6,1,2.1c0.5,0.6,1.3,0.7,1.6,1.4c0.3,0.7,0.2,2,0.2,2.8 c0,1,0.2,1.8,0.2,2.7c0.1,1.2-0.5,3.5,0.3,4.4c0-0.2,0-0.3,0-0.5c0.3,0.3,0.2,0.4,0.3,0.9c-0.1,0-0.2-0.1-0.3-0.1c0,0.5,0,0.6-0.1,1 c0.1,0,0.3,0.1,0.4,0.1c-0.8,1.1,0.7,2.6,1.6,2.7c-0.1-0.5,0.1-0.6,0.6-0.6c-0.6-0.4-0.2-0.6-0.2-1c0-0.2,0.3-0.7,0.3-0.7 c0-0.2-0.3-0.5-0.3-0.4c0-0.1-0.3-0.3-0.3-0.6c0-0.2,0.4-0.2,0.4-0.2c0.1-0.5-0.2-0.7,0.3-1c0-0.1-0.1-0.1-0.1-0.2 c-0.8,0,0-0.5,0-0.4c0.1-0.3,0.5-0.3,0.1-0.9c1.8,0.4,1.2-1.1,0.8-2c1,0.9,1.4,0,1.9-1c0.6-1.3,0.3-2.4,1.5-3.2 c0.7-0.5,0.7-0.1,1.1-1c0.3-0.8,0.3-1.4,0.4-2.2C35.4,59.7,36.6,58.3,36.2,56.9z M24.2,26.2c-0.2,0-0.3-0.1-0.5,0 C23.9,26.6,23.9,26.3,24.2,26.2z M22.4,25.3c-0.2,0.1-0.4,0.2-0.5,0.3c0.4,0.1,0.8,0,1.2,0c-0.2,0-0.4,0.2-0.6,0.2 c0.5,0,1.7,0,2-0.5c-0.2,0-0.3,0-0.4,0c0-0.1,0-0.2,0.1-0.3c-0.4,0.1-0.3-0.1-0.4,0.4C23.3,25.5,22.8,25.2,22.4,25.3z M24.2,27.3 c-0.5-0.1-0.6-1.9-1.2-0.5c0-0.6-0.7-0.4-1.2-0.3c0.1-0.1,0.1-0.1,0.2-0.2c-0.5-0.1-1.1,0.2-1.5,0.5c0.2,0,0.4,0.1,0.7,0.1 c-0.2,0-0.4,0.1-0.6,0.1c0.3,0.2,0.8,0.1,1.2,0.2c-0.4,0-0.8,0.1-1.2,0.1C21.2,28.1,23.6,27.9,24.2,27.3z M24,24.9 c0-0.3-0.3-0.1-0.7,0C23.6,25,23.8,24.9,24,24.9z M21.6,25.4c0.4-0.1,0.9-0.1,1.2-0.5c-0.6,0-1.2,0.2-1.8,0.5 C21.2,25.4,21.4,25.4,21.6,25.4z M32.4,34.8c-0.1,0-0.2,0.2-0.3,0c0,0,0.1-0.1,0.1-0.1c-0.1,0-0.3,0-0.4,0c0.2-0.2,0.3-0.5,0.5-0.7 c-0.6,0.1-1.2,1.1-1.3,1.6c0.3,0,0.7,0,1,0.1c-0.1,0.1-0.1,0.1-0.2,0.2c0.1-0.1,0.4-0.2,0.5-0.3c0,0.1,0,0.2-0.1,0.4 c0.4,0,0.5-0.3,0.4-0.7c-0.1,0-0.1,0-0.2,0.1c0-0.1,0.1-0.2,0.1-0.3C32.6,34.9,32.5,34.9,32.4,34.8z M14,35c0.7,0.6,0.5-0.1,0.2-0.5 C13.7,34.1,13.5,34.6,14,35z M19.6,27.1c0.8-0.1,1.5-0.7,2.3-0.8c-0.9-0.9-1.9,0-2.6,0.5C19.5,26.8,19.5,27,19.6,27.1z M27.7,29.4 c-0.8-0.6-0.7-0.5-1.6,0.2c0.1,0,0.4,0.2,0.3,0.2C27,29.4,27.6,29.7,27.7,29.4z M13.3,33.1c-0.2,0.2-0.3,0.4,0,0.7 c0.1-0.2,0.2-0.5,0.3-0.7C13.4,33.1,13.4,33.1,13.3,33.1z M27.5,30.1c0.1,0,0.1,0.3,0.2-0.1C27.6,30,27.6,30.1,27.5,30.1z M29.8,36 c-0.1,0,0-0.3-0.2-0.1c0.3,0.2,0.2,0.2,0.6,0.1C30.1,36.1,29.9,36.1,29.8,36z M26.7,30c0.2,0,0.3,0.1,0.6-0.2 C27,29.8,26.9,29.9,26.7,30z M30.5,35c-0.2-0.2-0.3-0.3-0.6-0.3C30.1,34.9,30.3,34.9,30.5,35z M27,25.3c0,0.2,0.1,0.2,0,0.5 c0.7,0.2,2.2,0.4,2.7-0.2c-0.7-0.3-1.4,0.1-2.1-0.2c0,0,0.1-0.1,0.1-0.1c-0.4-0.2-0.8-0.3-1.3-0.1C26.7,25.3,26.8,25.3,27,25.3z M26.8,24.9c0.2,0,0.3,0,0.5,0C27.2,24.8,26.9,24.9,26.8,24.9z M27.5,24.4c0.1,0,0.2,0,0.4,0c-0.1,0.1-0.2,0.1-0.3,0.2 c0.6,0.4,1.2,0,1.8-0.2c-0.5-0.6-1.3-0.6-2-0.2C27.3,24.4,27.4,24.2,27.5,24.4z M26.3,25.8c0.2,0,0.3,0.1,0.5-0.1 C26.6,25.6,26.1,25.4,26.3,25.8z M27,24.8c-0.1-0.2-0.1-0.3-0.5,0C26.8,24.9,26.8,24.7,27,24.8z M29.7,26.4c0.1,0,0.3,0,0.5,0 c-0.2-0.3-0.6-0.4-0.9-0.2C29.4,26.5,29.4,26.4,29.7,26.4z M26.9,26c-0.5-0.1-0.9,0.1-1,0.7c0.5-0.1,1-0.3,1.4-0.6 C27.1,26.1,27,26,26.9,26z M31.5,27.3c-0.4-0.3-0.7-0.5-1.2-0.4c-0.2-0.6-0.9-0.4-1.3-0.2c0.3-0.8-0.6-0.5-1-0.2 c0-0.1,0-0.1-0.1-0.2c0.1-0.1,0.2-0.1,0.3-0.2c-0.6,0-1.1,0.2-1.4,0.8c0.1,0,0.2,0,0.3,0C27.1,27,27,27,26.9,27.1 c0.6,0.3,2.7,0.1,2.5,0.6c0.8,0.1,0.7,0.4,0.2,0.9c-0.3,0.3-0.9,0.1-1.3,0.6c0.5,0.2,0.9-0.2,1.4,0.3c0,0-0.1,0.1-0.1,0.1 c0.4,0.3,0.8,0.5,1.2,0.5c-0.1-0.2-0.2-0.5-0.4-0.7c1.4,1.5,0.5-0.9,0.4-0.7c0.3-0.6,0.9,0.8,1.6-0.4c-0.5-0.1-0.8-0.5-1.3-0.6 c0.2-0.1,0.3-0.1,0.5-0.2C31.6,27.5,31.5,27.4,31.5,27.3z M25.7,24.7c0.2,0.1,0.4,0.1,0.6,0.1c-0.1-0.4-0.5-0.5-0.9-0.3 c0.1,0,0.1,0,0.2,0.1c-0.1,0-0.2,0.1-0.3,0.1C25.4,24.7,25.5,24.7,25.7,24.7z M29,24c0.5,0.1,0.9,0.1,1.4,0.1 c-0.3,0.1-0.7,0.1-1,0.1c0.1,0.2,0,0.1,0.2,0.3c-0.2,0.1-0.5,0.2-0.8,0.3c0.2,0.1,0.3,0.2,0.4,0.3c-0.4-0.2-0.8,0-1.1,0.3 c0.7,0.1,1.9,0.3,2.5-0.2c-0.1,0-0.2,0-0.4,0c0.4-0.3,1-0.4,1.2-0.7c-0.1,0-0.2,0-0.3,0c0.9,0,1.8-0.4,2.7-0.6c-0.1,0-0.3,0-0.4,0 c0.4-0.1,0.9-0.1,1.3-0.3c-1.6-0.4-4.4-0.4-5.9,0.3C28.9,23.8,28.9,23.9,29,24z M29.5,28.2c-0.2-0.3-0.3-0.3-0.5,0.2 C29.3,28.4,29.4,28.3,29.5,28.2z M24.4,24.6c-0.2,0-0.4-0.1-0.6,0.1C24,24.7,24.2,24.6,24.4,24.6z M25,27.4c-0.2,0-0.4,0-0.7,0.2 c0.3,0.2,0.6,0.2,0.9,0.1C25.2,27.4,25.1,27.5,25,27.4z M24.4,26.5c0.4,0.5,0.9,0.5,1.3,0c-0.1,0-0.2-0.1-0.2-0.1 c0.2-0.1,0.2-0.1,0.3-0.3c-0.4,0-0.9-0.1-0.9,0.3C24.7,26.4,24.6,26.5,24.4,26.5z M25.3,25.7c0.4,0.2,0.9-0.1,0.9-0.5 c-0.4,0-0.8,0-1.1,0.4C25.5,25.4,25.3,25.7,25.3,25.7z M78.1,46.7c-0.7,0.3-0.2,0.9,0,0.7C78.4,47,78.4,46.8,78.1,46.7z M24.7,46.8 c0.2,0,0.3,0,0.4-0.2c-0.8-0.5-2-1.9-3-0.7c0.3-0.1,0.6-0.2,0.9-0.3c0,0-0.1,0.1-0.1,0.1c0.6,0.3,1,0.3,1.4,0.8 c-0.1,0.1-0.1,0.2-0.2,0.2C24.3,46.7,24.5,46.8,24.7,46.8z M55.7,40.5c-0.1,0.1-0.2,0.1-0.4,0.1c0.4,0.2,0.3,0.1,0.6-0.2 C55.9,40.4,55.8,40.4,55.7,40.5z M49.5,32.8c0.1-0.4,0.2-0.6-0.3-0.4C49.2,32.7,49.3,32.7,49.5,32.8z M48.9,38.1 c0-0.3,0.1-0.4,0-0.7C48.6,37.7,48.8,37.8,48.9,38.1z M45.1,32.6c0.1-0.1,0.1-0.3,0.2-0.1c0,0.1,0.4,0.4,0.4,0.6 c0,0.4-0.6-0.1-0.3,0.6c-0.1,0-0.2,0.1-0.3,0.1c0.1,0,0.3,0.2,0.5,0.2c-0.2,0.1-0.4,0.3-0.6,0.5c0.7,0,1.9,0,1.9-1 c-0.6-0.2-0.6-1-1.2-1.2c0.2-0.2,0.2-0.5,0.3-0.6c-0.2,0-0.3,0-0.5,0c0.1-0.1,0.2-0.3,0.3-0.4C45,31.2,44.9,32,45.1,32.6z M53.3,40.5c-0.2,0-0.2,0.1-0.4-0.1c0,0.1,0,0.1,0,0.2c0.3,0.1,0.5,0.2,0.8,0C53.5,40.5,53.5,40.5,53.3,40.5z M41.5,27.3 c-0.3,0-0.6,0-0.9,0c0-0.1,0.2-0.4,0.2-0.4c0.3,0.3,0.4,0.3,0.8,0.3c-0.2-0.3-0.2-0.4-0.6-0.6c0.1,0,0.3,0,0.5,0 c-0.1-0.1,0-0.2-0.2-0.4c0.3,0,0.5-0.1,0.7-0.2C42,26,42,26,41.9,26c0.2,0,0.3,0,0.5,0c-0.1-0.1-0.2-0.2-0.2-0.3 c0.3-0.2,0.3-0.2-0.1-0.5c0.2,0,0.5-0.1,0.7-0.1c-0.3-0.4-0.2-0.7,0.3-0.9c-0.2,0-0.3,0-0.5,0c0.5,0,1-0.2,1.6-0.3 c-0.6-0.3-1.5-0.1-2.1,0c0.1-0.1,0.2-0.1,0.2-0.2c-0.6-0.1-1.3-0.1-1.9-0.1c0.7,0,1.5,0.1,2.2-0.1c-1.4-0.2-3.8-0.7-5,0.1 c0.1,0,0.3,0.1,0.4,0.1c-1.6-0.3-3.3-0.2-4.8,0.4c0.2,0,0.3,0.1,0.5,0.1c-0.6,0.3-1.4,0.1-1.9,0.5c0.4,0.1,0.8,0.2,1.2,0.2 c-0.3,0-0.7,0-1,0.1c0.2,0.2,4.1,0.7,2.5,1.7c0.3,0.1,0.5,0.2,0.8,0.4c-0.9-0.5-1,0.9,0,0.2c-0.6,1-1.2,0.7-0.8,2.1 c0.2,0.7,0.5,0.9,0.9,1.1c0.7,0.4,0.6,0.2,1.1-0.4c0.1-0.1,0.4-0.9,0.6-1.1c0.4-0.3,0.8-0.2,1.1-0.4C39.3,28.2,40.4,27.9,41.5,27.3z M25.3,47.4c0.3,0.1,0.4-0.1,0.6,0.3c0.2-0.4,0.6-0.3,0.9-0.4c-0.3-0.4-0.9-0.7-1.4-0.4c0.2,0.2,0.1,0.2,0.3,0.4 c-0.2,0-0.3,0.1-0.6,0C25,47.6,25.1,47.4,25.3,47.4z M80.8,58.3c0.1,0,0.2-0.1,0.3-0.1C81,58,80.7,58,80.5,58.4 C80.6,58.4,80.7,58.3,80.8,58.3z M82.5,56.6c-0.2-0.4-0.3-0.7-0.5-1.1c0.2-0.1,0.3-0.3,0.5-0.3c0-0.1,0-0.1,0-0.2 c-0.4,0.2-1.4,0.1-0.8-0.4c0.5-0.4,1.2,0.5,1.3-0.5c-0.4,0.6-0.9,0-1.3,0.2c-0.3,0.2-0.5,1.1-0.5,1.5c0,0,0.3,1.2,0.2,1.2 c0.4,0.2,0.2-0.9,0.4-1.2c0,0.4,0.1,0.6,0.2,0.9c0.1-0.1,0.2-0.1,0.3-0.2c-0.1,0.3,0,0.3,0,0.5C82.5,56.9,82.4,56.8,82.5,56.6z M78.5,55.3c0.1,0.8,1.5,1.1,1.9,1.1c0.1-0.7,0.3-1.8,0.9-2c-0.6-0.8-0.4-1.3,0-1.8c-0.4-0.2-0.5-0.6-0.8-0.5 c-0.3,0.1-0.6,0.9-0.8,1.1C79.1,53.9,77.9,54,78.5,55.3z M85.8,57.1c-0.1,0.1-0.2,0-0.2,0.5C85.8,57.4,85.7,57.2,85.8,57.1z M83.6,56c-0.1,0-0.2,0-0.3,0C83.6,56.5,83.5,56.1,83.6,56z M81.6,58.9c-0.1-0.2-0.1-0.4-0.5-0.3C81.3,58.8,81.4,58.8,81.6,58.9z M82.3,58.2c-0.1-0.2-0.5-0.1-0.8,0.1C81.7,58.4,82,58.3,82.3,58.2z M78.7,58c0.5,0.1,1,0.2,1.5,0.1c-0.6-0.3-2.6-1.5-3-0.6 C77.7,57.7,78.2,57.8,78.7,58z M77.4,56.5c0.3-1-2-4.1-3.1-3.9c0.4,0.9,1,1.6,1.5,2.5C76,55.4,77.5,58.3,77.4,56.5z M84.2,56.1 c0.2,0.1,0.3,0,0.5,0.2c-0.2-0.5-0.6-0.6-0.9-0.2C84,56.1,84.1,56.1,84.2,56.1z M83.9,55.1c0.1-0.4,0.3-0.8-0.1-1.2 C83.7,54.3,83.7,54.7,83.9,55.1z M82.7,58.8c0.2-0.3,0.6-0.5,0.9-0.7c-0.5,0-1,0.2-1.2,0.8C82.5,58.9,82.6,58.9,82.7,58.8z M44.1,33.6c-0.1,0.1-0.1,0.3-0.2,0.4c0.4,0.1,1.4-0.5,1.1-1C44.7,32.3,44,33,44.1,33.6z M41.8,29.6c0.5,0.1,1.1-0.1,1.5-0.5 c0-0.1-0.2-0.4-0.2-0.5c-0.6,0.1-1.9-0.2-2.3,0.3c0.2,0,0.3,0.1,0.5,0.1c-0.1,0-0.2,0.1-0.4,0.2c0.2,0.1,0.3,0.1,0.5,0.2 c-0.1,0.1-0.2,0.1-0.2,0.2C41.4,29.5,41.6,29.5,41.8,29.6z M48.7,38.5C48.8,40.2,49,37.2,48.7,38.5z M50.5,39.4 c-0.2,0-0.4,0.1-0.6,0c0.1,0.3,0.4,0.5,0.7,0.6C50.7,39.5,50.6,39.5,50.5,39.4z M24.1,47.3c-0.1,0.1-0.2-0.1-0.2,0.1 c0.3,0.2,0.3,0.2,0.6,0.1C24.4,47.3,24.3,47.4,24.1,47.3z M70,51c-0.1-0.1-0.1-0.1-0.2-0.2C69.3,52.7,70.9,52.3,70,51z M61,60.2 c0-0.2-0.1-0.4-0.2-0.6c-0.1,0.3-0.3,0.5-0.4,0.7c-0.1,0.8-0.9,0.8-1.1,1.4c-0.2,0.4,0.1,0.7,0,1.1c-0.1,0.4-0.3,0.6-0.4,1 c-0.1,1.2,0.5,1.5,1.1,0.7c0.5-0.7,0.9-2.6,0.9-3.5c0,0.1,0.1,0.2,0.1,0.2C61.1,60.9,61,60.6,61,60.2z M74.3,48.1 c-0.9,0.8-1-2.4-2-2.6c0,0.2,0,0.2,0,0.4c-0.3-0.1-0.5,0-0.9,0.1c0.1,0.9-1.3,1.5-1.5,2.2c-0.2,0.6-0.2,2.1-0.3,2.7 c-0.1,0.1-0.3,0.4-0.5,0.5c-1-1.2-1.5-3.8-1.8-5.4c-0.6,0.6-1.1-0.6-1.6-1c-0.5-0.5-0.4-0.4-1.1-0.5c-0.5-0.1-0.9,0.1-1.3-0.1 c-0.4-0.2-0.5-0.6-0.8-0.7c-0.3-0.1-0.5,0.2-1,0c-0.7-0.3-0.8-1.5-1.5-1.1c0.1,0.9,0.8,1.3,1,2.1c0-0.2,0.1-0.4,0.1-0.5 c0.1,1.3,1,0.8,1.4-0.1c-0.1,0.9,0.5,0.7,0.8,1.1c0.4,0.8,0.2,0.6-0.1,1.2c-0.4,1-0.6,1.2-1.5,1.7c-0.6,0.4-2,1.9-2.6,1.1 c-0.3-0.4-0.1-0.9-0.2-1.3c-0.2-0.5-0.7-1-0.9-1.4c-0.4-0.8-1.8-3-1.6-3.7c0,0.3-0.2,0.5-0.2,0.7c-0.2-0.3-0.4-0.5-0.5-0.9 c0.1,0.8,0.6,1.5,0.9,2.2c0.3,0.7,0.4,1.4,0.7,2.1c0.3,0.7,2,2.5,1.7,3c0.5,0.9,1.8,0.2,2.4-0.1c0.1,3.4-3.7,4.9-3.4,7.8 c0.1,1.4,0.7,2.7-0.3,3.9c-0.7,0.8-1,0.7-1.1,1.7c0,0.5,0.2,0.8-0.1,1.3c-0.1,0.2-0.6,0.3-0.7,0.5c0,0.1,0,0.5-0.1,0.7 c-0.2,0.5-0.5,1.1-0.9,1.5c-0.5,0.6-0.9,0.8-1.4,1c-0.2,0.1-1.4,0.4-1.5,0.4c-0.6-0.2-0.2-0.7-0.3-1.2c-0.2-0.8-0.6-1.4-0.8-2.2 c-0.2-0.9-0.2-1.6-0.5-2.5c-0.3-0.8-0.5-1.3-0.2-2.2c0.3-1.4,0.5-2.2,0.1-3.5c-0.3-1-0.9-1.5-0.9-2.5c0-0.8,0.3-1.3-0.2-1.9 c-0.9,0.6-1.1-0.8-2.2-0.5c-0.7,0.2-1.9,0.8-2.6,0.6c-1.5-0.3-2.2-3.1-2.8-4.2c0.8-0.8,0.2-2.2,0.4-3c0.1-0.4,0.4-1.2,0.6-1.5 c0.4-0.6,0.9-0.7,1.2-1.3c0.5-0.8,0.3-1.3,1-2c0.8-0.9,0.3-0.3,1.4-0.5c0.9-0.1,2.7-1.4,3.4-0.6c0.1,0,0.2-0.1,0.2-0.1 c-0.2,0.8-0.3,1.2,0.3,1.7c0.5,0.4,1.7,1.1,2.2,0.8c0.1,0,0-0.6,0.5-0.7c0.2-0.1,0.7,0.4,0.9,0.5c0.5,0.2,1.7-0.1,1.9,0.3 c0.9,0.2,1-1.5,1-2.3c-0.6,0-1.4,0.3-1.9,0.1c-1.2-0.5-0.9-1.5,0-1.9c0.4-0.2,1.1-0.3,1.6-0.3c0.4,0,1,0.7,1.4,0.3 c0.6-0.6-0.9-1.3-1.3-1.6c0.3-0.4,0.2-0.2,0.2-0.5c0.1-0.1,0.2-0.1,0.4-0.2c-0.4-0.1-1.6,0.5-0.6,0.6c-0.4,0.4-0.8,0.5-1.1,0.1 c0.1-0.1,0.2-0.1,0.3-0.2c-1-0.9-1.9,1.4-1,1.8c-0.2,0.1-0.5,0.3-0.7,0.5c-0.2-0.4-0.3-0.3-0.7-0.2c0.1,0.1,0.1,0.1,0.2,0.2 c-0.3-0.1-0.2,0.1-0.4-0.1c0,0.5,0.2,0.7,0.4,1.1c-0.1,0-0.2-0.1-0.3-0.1c0.1,0.2,0.1,0.2-0.1,0.2c0,0.1,0.1,0.2,0.1,0.4 C52,40,52,38.4,51.7,37.9c-0.3-0.5-1.4-1.3-1.6-1.2c-0.1-0.2,0-0.2,0-0.3c-1.3,0,1.2,2,1.3,2.3c-0.7-0.5-0.1,0.3-0.7,0.8 c0.3-1-0.8-1.3-1.3-1.8c-0.6-0.6-0.2-0.5-0.9-0.6c-0.5-0.1-1.1,0.5-1.3,0.7c-0.8,0.6-0.7,1.7-1.5,2.2c-0.8,0.5-1.1-0.4-1.8-0.1 c-0.1-0.5-0.2-2.3,0.1-2.6c0.4-0.5,1.5,0.4,1.9-0.1c0.7-0.8-0.5-1.5-0.8-2c0.3,0,0.5-0.1,0.8,0c0-0.1-0.1-0.3-0.1-0.4 c0.5,0.3,0.9-0.3,1.2-0.6c0.3-0.3,0.8-0.7,1-0.9c0.1-0.2,0.3,0.2,0.4-0.1c0,0-0.1-0.3-0.1-0.4c0.2-0.4-0.2-0.8,0.5-1 c0,0.1,0.1,0.4,0.1,0.5c-1.1,0.9,1.1,0.8,1.5,0.7c0.6-0.1,0.7,0.1,1.1-0.3c0.2-0.2-0.2-1.4,0.7-0.6c0-0.2,0-0.3,0-0.5 c-0.2-0.1-0.1-0.1-0.3-0.3c0.5-0.2,0.9,0,1.3-0.3c-0.6-0.4-1.5,0.5-1.9-0.3c-0.4-0.7,0.2-1.2,0.8-1.5c-0.5-0.8-0.9,0.1-1.2,0.5 c-0.7,0.9-0.3,0.8-0.4,1.8c0,0.2-0.6,1.4-0.9,1.3c-0.4-0.1-0.7-1.2-1-1.4c-0.3-0.1-1.5,0.8-1.2-0.8c0.1-0.6,1.1-1,1.6-1.5 c1-1.1,2.6-2.5,4.1-1.6c-0.1,0-0.2,0.1-0.3,0.1c0.4,0.2,2.3,0.3,2.6,0.9c0.4,1-1.2,0.3-1.6,0.4c0.5,0.3,0.5,0.9,1.1,1 c-0.1-0.1-0.1-0.2-0.2-0.3c0.2,0,0.6,0,0.9,0c-0.1-0.1-0.1-0.2-0.2-0.3c0.3-0.3,0.6-0.4,0.9-0.2c0-0.3-0.1-0.6-0.3-0.9 c0.4,0,0.6,0.1,0.8,0.3c-0.1,0-0.2,0-0.3,0c0.4,0.6,1.1-0.3,1.9-0.4c-0.1,0.1-0.1,0.1-0.2,0.2c0.5,0,1.2-0.1,1.6-0.3 c-0.1-0.1-0.2-0.1-0.3-0.2c0.6-0.2,1.5,0.2,2.1,0.5c0-0.1,0.1-0.1,0.1-0.2c-0.7-0.3-1.2-1.5-0.2-1.4c0.5,0,1.4,1.7,1,2.2 c0.4,0,0.5-0.1,0.6-0.5c-0.4-0.4-0.6-0.8-1-1.2c0.1-0.1,0.2-0.1,0.3-0.2c-0.1-0.1-0.1-0.2-0.2-0.2c0.2,0.2,0.4,0.4,0.6,0.6 c-0.1-0.1-0.1-0.2-0.2-0.2c0.4-0.2,0.8-0.2,1.2,0c-0.3-0.2-0.3-0.4-0.5-0.6c0.4-0.1,0.9-0.1,1.3-0.1c-0.1-0.1-0.2-0.1-0.3-0.2 c0.6-0.7,1.8-0.5,2.7-0.6c0.1-0.4,0.5-0.5,0.9-0.3C68.1,25,68,25,67.9,25c0.7,0.2,1.8-0.1,2.3,0.6c-0.2,0.1-0.5,0.3-0.7,0.4 c1.1,0.1,2.1,0.5,3.2,0.4c-0.1-0.1-0.1-0.2-0.2-0.2c1.1,0,1.5,0.7,2.5,1c0-0.1-0.1-0.2-0.1-0.4c0.6,0.2,1.2,0.1,1.8,0.1 c-0.1-0.1-0.3-0.2-0.4-0.3c0.5-0.3,1.7-0.1,2.3,0.1c0.7,0.2,1.4,0.2,2.1,0.4c1.1,0.2,2.5,0.9,3.6,0.7c-0.2-0.1-0.3-0.2-0.5-0.4 c1.8,0.3,2.5,0.3,3.9,1.8c-0.2,0-0.2,0.1-0.5,0.1c0.4,0.2,0.9,0.4,1.2,0.8c-0.6-0.2-1.3,0.2-1.3,0.9c-0.5-0.4-1.1,0-1.6,0 c0,0.9,0.6,0.7,1,1.4c-0.1,0-0.1,0-0.2,0c0.1,0.2,0.2,0.3,0.3,0.5c-0.1,0.1-0.2,0.1-0.3,0.2c0.1,0.1,0.1,0.3,0.2,0.4 c-0.1,0-0.2,0.1-0.3,0.1c0.2,0.4,0,0.4,0,0.7c-0.7-0.7-1.6-1.6-1.8-2.6c0.5-0.2,1-1.7,0.2-1.7c0.2,1-0.4,0.2-0.7,0.3 c-0.4,0.2-1.1,0.3-0.3,0.9c-0.6,0.3-1.3-0.1-2,0c-1.2,0.1-1.2,0.4-1.8,1.7c1.2,0.2,2.2,0.4,2.5,2.1c0.1,0.6,0.1,1.6-0.2,2.1 c-0.4,0.5-0.6,0.3-0.9,0.6c0,0-0.4,0.9-0.4,0.9c0.1,0.5,0.3,0.4,0.6,0.9c1.1,1.9-0.9,1.2-0.5,0.3c-0.2-0.2-0.7-0.8-0.7-0.8 c-0.4-0.2-0.5-0.6-1.1,0c0.4-1.3-0.9-0.4-0.9,0c0,0.9,1.3,0.4,1.6,0.8c-1.4,0.4,0.5,2.1,0.6,2.8c0.2,1.5-0.7,2.5-1.6,3.1 c-0.3,0.2-0.4,0.3-0.8,0.4c-0.1,0,0.1,0.4-0.1,0.4c-0.1,0-0.2-0.3-0.2-0.3c-0.1,0-1-0.5-1,0.7c0,0.8,1.1,1.3,1.3,2.1 c0.2,1.1-0.4,1.4-1,2.1c0-0.5-0.9-1.6-1.4-1.6c0-0.1,0-0.2,0-0.3c-0.1,0-0.2,0-0.3,0c0,0.6-0.1,1.2,0,1.7c0.1,0.4,0.5,0.7,0.7,1.1 c0.4,0.8,0.5,1.3,0.8,2.1c-1.2-0.2-1.1-2-1.8-2.8c0,0.1,0,0.2,0,0.2C75.1,51,75,47.7,74.3,48.1z M53.6,51.4 c-0.1-0.1-0.1-0.1-0.2-0.2C53.5,51.3,53.5,51.4,53.6,51.4z M61.2,39.7c-0.1-0.7-0.4-0.9-0.5-1.5c0.3,0.1,0.3,0,0.5,0 c-0.2-0.4-0.5-0.6-0.5-0.1c-0.1-0.7-0.6-0.8-0.9-1.4c0.1,0,0.2,0,0.3,0c0.2-0.4-0.1-0.3,0.4-0.3c0.1-1-1-0.7-1.3-0.2 C58.7,37,59.4,38,60,38.5C59.1,39.1,60.4,40.4,61.2,39.7z M50.4,24.2c0.4,0.2,1,0.2,1.5-0.1c-0.6-0.2-1.4-0.2-2-0.1 C50.1,24.2,50.2,24.2,50.4,24.2z M51,25c0.1,0,0.3-0.1,0.4-0.1c-0.3-0.1-0.5-0.1-0.8-0.1c0.1,0.3,0.1-0.1,0,0.2 C50.8,24.9,50.9,24.9,51,25z M49.1,24.8c0.1,0,0.2,0.1,0.3,0.1c-0.1,0-0.1,0.1-0.2,0.1c0.7,0.5,0.8-0.4,1.5-0.5 c-0.9-0.3-1.4-0.2-2.2-0.2C48.7,24.5,48.9,24.7,49.1,24.8z M27.1,47.3c0.1,0.1,0,0.4,0.4,0.1C27.4,47.3,27.3,47.3,27.1,47.3z M55.6,24.1c0.3,0.1,0.6,0,0.9-0.1c-0.5,0-0.8,0-1.3,0C55.5,24,55.7,24.2,55.6,24.1z M57.7,26.9c0.4,0.2,0.9,0.4,1.4,0.3 c-2-0.4,1.3-1.7,1.6-1.9c-0.7-0.3-1.8,0.1-2.5,0.5c-0.1,0.2,0,0.1-0.3,0.4c0.1,0,0.1,0,0.2,0C57.7,26.4,57.7,26.6,57.7,26.9z M65.1,24.4c0.5,0.1,1,0.2,1.5,0.2c-0.4-0.6-1.5-0.9-2.1-0.4C64.7,24.1,64.8,24.3,65.1,24.4z M75.7,25.8c0.3-0.1,0.7-0.1,1.1-0.1 c-0.3-0.5-1.3-0.5-1.8-0.4C75.2,25.7,75.4,25.8,75.7,25.8z M67.6,24.6c-0.5-0.2-0.9-0.4-1,0.2C67,24.8,67.5,24.8,67.6,24.6z M76.6,26.1c-0.2,0.1-0.2,0-0.3,0.2c0.3,0.1,0.6,0.1,0.8,0.1C77,26.2,76.8,26.1,76.6,26.1z M5,29.1C5,29.1,5,29.1,5,29.1z M7.7,27 c-0.2-0.1-0.3-0.2-0.6,0.1C7.3,27.1,7.5,27,7.7,27z M82.3,33.9c0.6,0.5,0.9,1.6,1.4,2.3c0-0.1,0-0.2,0-0.3c0.1,0.1,0.2,0.2,0.3,0.2 c-0.3-0.4-0.7-0.7-0.7-1.2c0.2,0,0.3,0.1,0.5,0.1c-0.6-0.6-1.2-1.8-1.8-2C82.1,33.3,82.2,33.4,82.3,33.9z M5.5,28.8 c0,0,0.3,0.1,0.5,0.1c0.1,0.8,1.1-0.1,1.7-0.2c-0.2-0.5-0.7-0.4-1-0.2c0.1-0.1,0.2-0.1,0.2-0.2C6.4,27,5.6,28.5,5,29.1 C5.2,28.9,5.7,28.4,5.5,28.8z M77.6,25.8c0.2,0,0.3,0.1,0.5-0.1c-0.3-0.1-0.7-0.1-1.1-0.1C77.2,25.7,77.3,25.7,77.6,25.8z M85.8,27.1c-0.1-0.1-0.2-0.2-0.3-0.2c0,0-0.1,0.1-0.1,0.1C85.6,27.1,85.7,27,85.8,27.1z M28.5,50.6c0,0,0.1,0.3,0.2-0.2 C28.6,50.3,28.5,50.6,28.5,50.6z M7.1,29.7c-0.3-0.1-0.4-0.2-0.7,0C6.6,29.8,6.8,29.7,7.1,29.7z M9.2,31.6c-0.3,0.1-0.5,0.1-0.5,0.5 c0.2-0.1,0.5-0.2,0.7-0.3C9.3,31.5,9.3,31.7,9.2,31.6z M6.4,30.8c0.2,0,0.3,0.3,0.4,0C6.7,30.7,6.5,30.8,6.4,30.8z" transform="translate(85.7117 0)"><animateTransform attributeName="transform" dur="2s" keyTimes="0;1" repeatCount="indefinite" type="translate" values="0 0;100 0"/></path></g></svg>